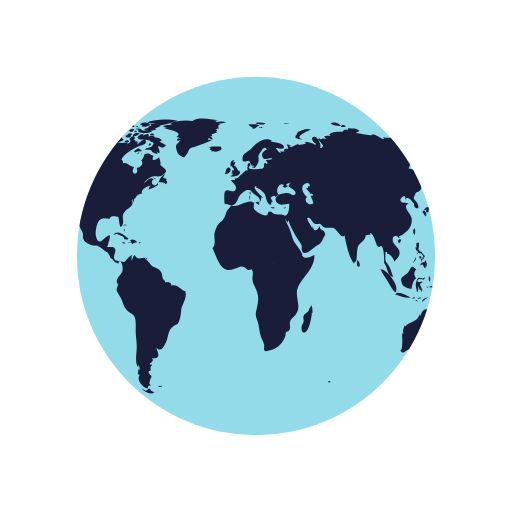
t = 0.00 s
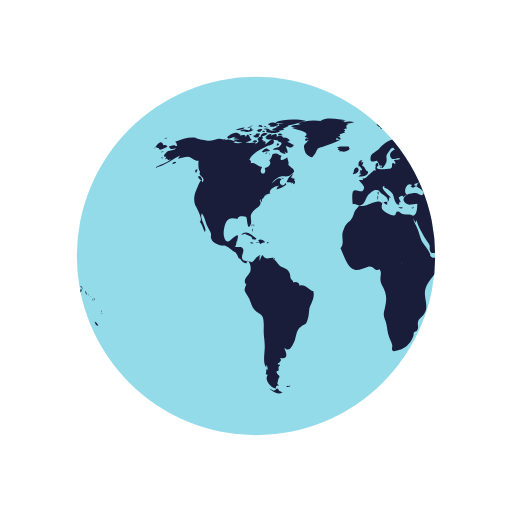
t = 0.50 s
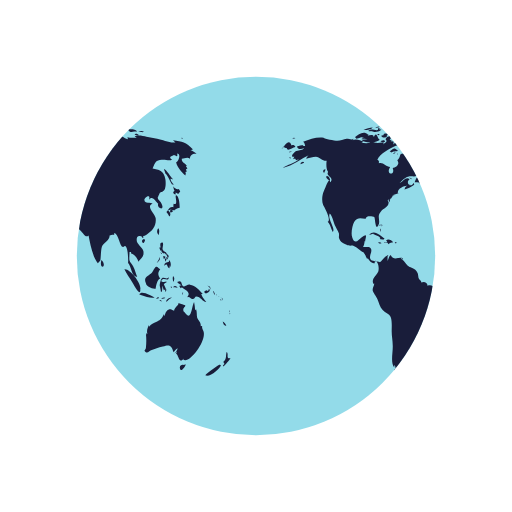
t = 1.00 s
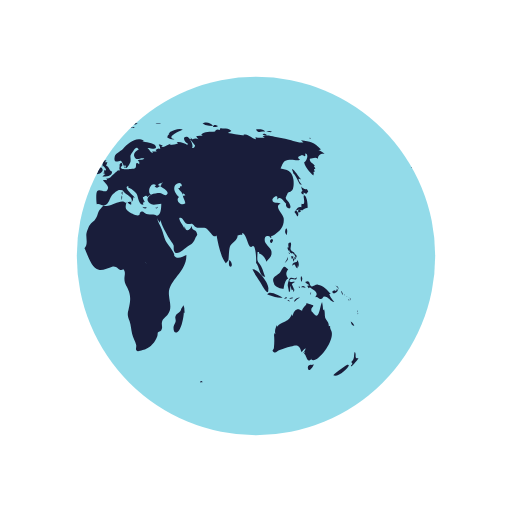
t = 1.50 s

The animated SVG that drew these frames (rendered in a browser with its animation timeline set to each time). Animation: 2 SMIL elements (animateTransform=2); one cycle of 2.00 s, repeats indefinitely.

<svg xmlns="http://www.w3.org/2000/svg" xmlns:xlink="http://www.w3.org/1999/xlink" style="margin: auto;  display: block;" width="264px" height="264px" viewBox="0 0 100 100" preserveAspectRatio="xMidYMid">
<defs> <clipPath id="ldio-uxierx86dwk-cp"> <circle cx="50" cy="50" r="35"></circle> </clipPath> </defs>
<circle cx="50" cy="50" r="35" fill="#93dbe9"></circle>
<g clip-path="url(#ldio-uxierx86dwk-cp)">
  <path transform="scale(2) translate(-25 -25)" fill="#191d3a" d="M64.4,74.4c0.3,0.3,0.2,0.3-0.3,0.3C64.1,74.3,64.2,74.5,64.4,74.4z M31.4,75.4c-0.2,0.1-0.3-0.2-0.5,0.1c0.3,0.2,0.6,0.1,0.8-0.1C31.6,75.2,31.6,75.4,31.4,75.4z M84.9,36.9c-0.3,0.2-0.8-0.1-1.1-0.5 c0.1,0.2,0.1,0.6,0.3,0.9c-0.5,0.2-0.2,0.6,0.2,0.7c0-0.1,0-0.3,0-0.4c0.2,0.1,0.4,0.2,0.5,0.3c0.2-0.2,0.2-0.3,0.4-0.5 C85.1,37.2,85,37,84.9,36.9z M85.1,40.6c0-0.6-0.1-2.1-0.6-2.4c-0.6-0.4,0.5,2.1-0.6,1.6c0,0.2-0.1,0.5,0,0.7 c-0.8-0.3-0.9,0.5-1.4,0.9c0.3,0.3,0.4,0.6,0.6,0.9c0.3-0.4,0.2-0.9-0.3-1.2c0.2,0,0.4-0.2,0.6-0.2c0.2,0,0.6,0.2,0.6,0.2 C84.2,41,84.5,40.7,85.1,40.6z M83.7,41c-0.4-0.1-0.7,0.2-0.3,0.6c0.2-0.4,0-0.1,0.3-0.2C83.8,41.2,83.6,41.1,83.7,41z M93.5,62.8 c0.1,0.5,0.3,0.9,0.7,0.8C94.1,63.3,93.8,63,93.5,62.8z M93,71.2c-0.1-0.1-2.5,1.6-2.9,2.1c0.8,0.5,2.9-1.2,3.1-2.1 C93,71.5,92.9,71.2,93,71.2z M95,69.9c-0.4,0.2-0.6,0-0.5-0.4c0,0.1-0.1,0.2-0.1,0.3c0.1-0.5,0.1-0.8-0.1-1.1 c-0.3,0.7,0.1,1.4-0.7,2c0.3,0.3,0.3,0.4-0.1,0.7c0.1,0,0.1,0.1,0.1,0.2C93.9,71.3,95,70.2,95,69.9z M82,50.6 c0.2-0.2,0.3-0.2,0.3-0.5c-0.1,0-0.3-0.1-0.4-0.1C81.9,50.2,81.9,50.4,82,50.6z M82.4,50.6c-0.3-0.4-0.2,0.1-0.1,0.5 c0.2-0.3,0.3-0.5,0.2-0.9C82.5,50.4,82.4,50.5,82.4,50.6z M82.8,49.7c-0.1,0-0.2,0-0.3,0c0,0.1,0.2,0.4,0.2,0.5c-0.1,0-0.1,0-0.2,0 c0.1,0.2,0.1,0.3,0.2,0.5c0.1-0.2,0.1-0.2,0-0.5c0.1,0,0.2,0.1,0.2,0.1C83,50.1,82.9,49.9,82.8,49.7z M81,51 c0.2-0.3,0.3-0.4,0.2-0.8c-0.1,0.5-0.4,0.8-0.6,1.2C80.8,51.3,80.9,51.1,81,51z M81.2,48.6c0.1,0.2,0.1,0.5,0.3,0.3 c0,0.4,0.3,0.6,0.6,0.6c0,0,0-0.1,0.1-0.1c0.1,0.2,0.2,0.3,0.4,0.4c0-0.7-0.6-0.5-0.8-1c-0.2-0.4,0.2-0.9,0-1.4 c-0.5-0.1-0.6,0.3-0.4,1c0,0-0.1-0.1-0.1-0.1C81.1,48.3,81.1,48.4,81.2,48.6z M83.3,52.2c0.1-0.5,0.1-1.1-0.3-1.4c0,0.1,0,0.2,0,0.3 c-0.4,0.2-0.9,0.1-0.9,0.8c0.7-0.7,0.4,0.2,1,0.5c0-0.2,0.1-0.5,0.1-0.7C83.2,52,83.3,52.1,83.3,52.2z M81.5,49.6 c0.1-0.1,0.3-0.1-0.2-0.3C81.4,49.4,81.5,49.5,81.5,49.6z M91.8,57.4c0.1,0.1,0,0.2,0.2,0.1c-0.1-0.2-0.2-0.5-0.3-0.7 C91.6,57,91.7,57.1,91.8,57.4z M90.2,57.3c0.4-0.1,1.1-0.5,0.6-0.9c-0.1,0.4-0.2,0.6-0.4,0.3c-0.1,0-0.5,0.2-0.5,0.3 C89.9,57.2,90,57.2,90.2,57.3z M90.9,56.1c0.1,0.2,0.2,0.3,0.2,0.5c0.1-0.5-0.2-0.8-0.6-0.8C90.7,55.9,90.8,56,90.9,56.1z M90.3,59 c-0.2-0.4-0.7-0.7-1-1.6c0.1,0,0.2,0,0.3,0c-0.7-0.7-1.4-1.7-2.5-1.8c-0.5-0.1-1,0.5-1.3,0.3c-0.5-0.2-0.1-1.4-1.2-0.8 c0.3,0.4,0.6,0.5,0.9,0.6c-0.2,0-0.3,0.1-0.5,0.1c0.1,0.2,0.2,0.4,0.3,0.5c0.1,0,0.2-0.2,0.2-0.2c0.6,0.5,2,1,1,2 c0.6-0.3,0.7,0.4,1.2,0.3c0.4-0.1,0.4-0.5,0.6-0.5C89.2,57.9,89.5,58.9,90.3,59z M93.2,58.5c-0.1,0.1-0.2-0.2-0.2,0.1 C93.3,58.8,93.2,58.6,93.2,58.5z M92.4,57.7c0,0-0.1-0.2-0.2-0.3C92.2,57.6,92.3,57.6,92.4,57.7z M92.9,58c0.1,0.1,0.1,0.1,0.2,0.2 c-0.2-0.2-0.3-0.3-0.5-0.4C92.7,57.8,92.8,57.9,92.9,58z M93.5,59.1C93.6,58.9,93.6,58.8,93.5,59.1z M93.5,58.7c0-0.2,0-0.4-0.2-0.6 C93.3,58.3,93.4,58.5,93.5,58.7z M81,45.9c0.1-0.5,0.2-1-0.1-1.3C80.6,45,80.6,45.5,81,45.9z M94.8,61c0,0,0.1-0.2,0-0.4 C94.7,60.8,94.8,61.1,94.8,61z M94.8,61.2c0.1,0.1,0,0.3,0.2,0.1C94.9,61.1,94.8,61.2,94.8,61.2z M29.5,76.3 c-0.4-0.8-0.5-0.2-0.7-0.2c0.2,0-0.3,0.2-0.3,0.2c-0.2,0-0.6-0.3-0.9-0.4c0.9,0.9,1.9,1.2,2.6,0.7C30,76.6,29.8,76.4,29.5,76.3z M89.6,64.4c0-0.2-0.2-0.3-0.1-0.7c-0.2,0-0.1-0.1-0.3,0c0.1-0.8-0.5-1.1-0.7-1.7c-0.1-0.5,0-1-0.2-1.6c-0.1,0.1-0.1,0.1-0.2,0.2 c0-0.5-0.1-1.1-0.2-1.6c-0.5,0.9-0.5,3.8-1.7,2.2c-0.3-0.5-0.4-0.2-0.4-0.8c0-0.3,0.4-0.5,0.4-0.7c0-0.1-1.1-0.4-1.4-0.5 c0.3,0.3-0.7,0.7-0.8,1.5c-0.5-0.2-0.7-0.4-1.1-0.2c-0.4,0.1-0.7,0.9-0.7,1.1c0,0-0.1,0.1-0.1,0.1c0-0.1,0-0.2-0.1-0.3 c-0.4,0.8-0.6,1.1-1.3,1.4c-0.6,0.3-1.1,0.4-1.6,1c0-0.1,0-0.2,0-0.3c-0.3,0.6-0.5,1.1-0.3,1.8c-0.1-0.1-0.1-0.2-0.2-0.3 c0,0.1,0,0.3,0,0.4c0-0.1-0.1-0.1-0.1-0.2c0.1,1,0.1,1.7,0,2.7c0,0.4-0.6,0.5,0,0.9c0.4,0.2,0.7-0.3,1-0.4c0.8-0.2,1.4-0.5,2.3-0.7 c1.4-0.5,1.7-0.2,2.1,1.1c0.2-0.3,0.5-0.6,0.8-0.8c-0.1,0.4-0.3,0.7-0.6,1c0.2-0.1,0.3-0.2,0.5-0.4c-0.1,0.2-0.1,0.3-0.2,0.5 c0.5,0.2,0.5,2.1,1.5,0.9c0,0.1-0.1,0.1-0.1,0.2C86.9,71.3,90.8,66.1,89.6,64.4z M85.9,71.3c-0.4-0.2-1,0.2-0.7,0.8 c0.2,0.6,0.9-0.4,1.1-0.9C86.2,71.2,86.1,71.2,85.9,71.3z M24.6,44.3c0-0.2,0.2-0.3-0.1-0.5C24.5,44,24.6,44.2,24.6,44.3z M24.2,44.9c0.1,0.1,0.1,0.2,0.1,0.4c0.1-0.2,0.1-0.3,0-0.6C24.1,44.6,24.3,44.8,24.2,44.9z M24.4,43.9c-0.2,0-0.3-0.1-0.3,0.2 C24.3,44.1,24.4,43.9,24.4,43.9z M36.2,56.9c-1-0.3-1.6-1.5-2.7-1.1c0-0.7-0.8-0.9-1.2-0.6c0-0.4-0.4-0.5-0.5-0.8 c-0.1-0.1-0.1-0.7-0.2-1c-0.3-0.7-0.6-0.8-1.2-1.1c-0.6-0.3-0.6-0.2-1.1-0.8c-0.3-0.4-0.6-0.7-1-1c0.1,0,0.2-0.1,0.3-0.1 c-0.9-0.2-1.7,0.6-2.3-0.6c-0.4,0.3-0.4,0.8-0.6,1.2c0-0.3,0-0.7,0-0.9c0.4-0.6-0.1-0.2-0.5,0.1c-0.3,0.2-0.7,0.9-1,1 c0,0-1.6-0.3-1.6-0.3c-0.8-0.7,0.1-1.4-0.1-2.2c-0.2-0.8-1.1-0.3-1.6-0.5c0.2-0.3,0.3-0.7,0.3-1.1c0.1,0,0.1,0,0.1,0.1 c0.2-1.2,0.5-1.7-0.7-0.8c-0.6,0.5-1.3,1.5-1.8,0c-0.3-0.8,0-2.4,0.4-3.1c0.7-1.1,1.6-0.5,2.3-0.6c-0.1-0.7,1.4-0.4,1.6-0.3 c0.2,0.3,0.2,2.8,0.8,1.6c0.5-1-0.4-1.7,0.5-2.7c0.6-0.7,2-1.1,1.3-2.2c0.1,0,0.1,0,0.2,0.1c0-0.2,0-0.3,0.1-0.4 c0,0.4,0,0.4-0.1,0.8c0.3-0.4,0.3-0.4,0.3-0.9c0.1,0.1,0.1,0.1,0.1,0.2c0.2-0.3,0.4-0.5,0.4-0.7c0,0,0.4-0.1,0.6-0.1 c-0.1,0-0.3,0-0.5,0c0.4-0.2,0.8-0.2,1.1-0.4c-0.1,0,0,0-0.2,0c-0.1-0.9,1.4-1.5,1.9-1.4c-0.5,0.2-0.4,0.3-0.6,0.7 c0.5-0.1,1.4-0.5,1.9-0.9c0-0.1-0.1-0.3-0.1-0.4c-0.6,1.2-1.7-0.1-0.8-0.7c-0.7-0.6-1.3,0.5-2,0.8c0.5-0.5,1.1-1.2,1.7-1.3 c0.8-0.2,1.5,0.2,2.2-0.4c1.2-0.9,0.1-1.1-0.6-1.9c0.2-0.5-0.1-0.9-0.2-1.5c-0.5,0.5-1.8,1-1.1-0.3c-0.5,0-0.6-0.4-1.2-0.4 c-1,0-0.4,0.7-1.2,1.3c0.6,0.8-0.3,1.4-0.9,1.5c0.6,1.6-1.5,1.4-0.5-0.2c-0.8,0-1.4-1-2.2-0.7c0-0.6,0.1-0.4-0.3-0.7 c0.5-1.3,2.5-2.2,3.5-2.7c0.3-0.1,1.4-0.2,1.3-0.9c-0.2-1-1.3,0.4-1.7,0.6c0.1-0.2,0-0.2,0.1-0.5c-0.2,0-0.2-0.2-0.6,0 c0.1-0.1,0.1-0.2,0.2-0.3c-0.1,0-0.2,0-0.4-0.1c0.7-0.6-0.4-1-0.8-0.1c0.5,0.5-0.1,0.7-0.5,1c0.1-0.1,0.1-0.2,0.2-0.3 c-0.5-0.2-1,0.1-1.6,0c-0.4-0.1-0.7-0.4-1.2-0.1c0,0,0.1,0.1,0.1,0.1c-0.4,0.1-1.1,0.1-1.7,0c0.1-0.1,0.3-0.1,0.4-0.2 c-0.6-0.3-1.5-0.7-2.1-0.3c0.1-0.1,0.1-0.2,0.2-0.3c-0.4,0.3-0.9,0-1.4,0c-0.6,0.1-1.2,0.4-1.8,0.4c-0.6,0-2.5-0.4-2.7-0.6 c-1.3-0.2-2.7,0.3-4,0.8c0.3,0.2,0.3,0.4,0.4,0.8c-0.2,0-0.3,0-0.5,0c0.1-0.1,0.1-0.1,0.2-0.2c-0.4,0-0.9,0.2-1.3,0.3 c0.2,0.7,0.9,0.5,1.4,0.3c-0.3,0.5-0.9,0.4-1.5,0.6c-0.5,0.2-1.4,1.3-0.4,1.1c-0.1,0.1-0.1,0.3-0.3,0.5c0.2-0.1,0.3-0.1,0.5-0.1 c0,0.1,0,0.1-0.1,0.2c0.1,0,0.1-0.1,0.2-0.1c0,0.1,0,0.1,0,0.2c0.2-0.1,0.4-0.1,0.6-0.2c-1,0.9-2.2,1-3.2,1.7 c2.1-0.4,3.5-1.8,5.4-2.6c-0.3,0.1-0.7,0.4-0.8,0.8c0.8-0.2,1.2-0.4,1.9-0.4c0.8,0.1,1.3,0.9,2.1,0.8c-0.1,0.6-0.1,1.8,0.3,2.2 c-0.6,0.8,1.3,1,0.4,2c-0.2-1.2-0.9,1-1.2,1.6c-0.4,0.8-0.5,2-0.2,2.8c0.2,0.4,1.7,3,0.9,3.3c0.6,0.7,0.6,1.2,1,2 c0.6-0.7-1.1-2.5-0.6-3.6c0.4,0.2,0.8,1.8,1,2.3c0.2,0.4,0.6,1.1,0.8,1.6c0.1,0.7-0.2,0.6,0.2,1.3c0.2,0.4,0.9,0.7,1.3,0.9 c0.5,0.3,1,0.1,1.3,0.2c0.8,0.3,1.4,1.1,2.1,1.3c0,0-0.1,0-0.1,0c0.4,0.5,0.5,0.9,0.7,1.3c0.1-0.1,0.1-0.1,0.1-0.2 c0.4,0.6,0.9,1.2,1.4,1c-0.1-0.8,0.3-0.4,0.5-0.1c0.3,0.5,0.3,1.3,0.2,1.7c-0.2,0.7-1.6,1.6-0.9,2.5c0-0.1,0.1-0.1,0.1-0.2 c0,0.6-0.4,0.8-0.3,1.5c0.1,0.3,0.7,1.2,0.9,1.6c0.3,0.7,0.5,1.6,1,2.1c0.5,0.6,1.3,0.7,1.6,1.4c0.3,0.7,0.2,2,0.2,2.8 c0,1,0.2,1.8,0.2,2.7c0.1,1.2-0.5,3.5,0.3,4.4c0-0.2,0-0.3,0-0.5c0.3,0.3,0.2,0.4,0.3,0.9c-0.1,0-0.2-0.1-0.3-0.1c0,0.5,0,0.6-0.1,1 c0.1,0,0.3,0.1,0.4,0.1c-0.8,1.1,0.7,2.6,1.6,2.7c-0.1-0.5,0.1-0.6,0.6-0.6c-0.6-0.4-0.2-0.6-0.2-1c0-0.2,0.3-0.7,0.3-0.7 c0-0.2-0.3-0.5-0.3-0.4c0-0.1-0.3-0.3-0.3-0.6c0-0.2,0.4-0.2,0.4-0.2c0.1-0.5-0.2-0.7,0.3-1c0-0.1-0.1-0.1-0.1-0.2 c-0.8,0,0-0.5,0-0.4c0.1-0.3,0.5-0.3,0.1-0.9c1.8,0.4,1.2-1.1,0.8-2c1,0.9,1.4,0,1.9-1c0.6-1.3,0.3-2.4,1.5-3.2 c0.7-0.5,0.7-0.1,1.1-1c0.3-0.8,0.3-1.4,0.4-2.2C35.4,59.7,36.6,58.3,36.2,56.9z M24.2,26.2c-0.2,0-0.3-0.1-0.5,0 C23.9,26.6,23.9,26.3,24.2,26.2z M22.4,25.3c-0.2,0.1-0.4,0.2-0.5,0.3c0.4,0.1,0.8,0,1.2,0c-0.2,0-0.4,0.2-0.6,0.2 c0.5,0,1.7,0,2-0.5c-0.2,0-0.3,0-0.4,0c0-0.1,0-0.2,0.1-0.3c-0.4,0.1-0.3-0.1-0.4,0.4C23.3,25.5,22.8,25.2,22.4,25.3z M24.2,27.3 c-0.5-0.1-0.6-1.9-1.2-0.5c0-0.6-0.7-0.4-1.2-0.3c0.1-0.1,0.1-0.1,0.2-0.2c-0.5-0.1-1.1,0.2-1.5,0.5c0.2,0,0.4,0.1,0.7,0.1 c-0.2,0-0.4,0.1-0.6,0.1c0.3,0.2,0.8,0.1,1.2,0.2c-0.4,0-0.8,0.1-1.2,0.1C21.2,28.1,23.6,27.9,24.2,27.3z M24,24.9 c0-0.3-0.3-0.1-0.7,0C23.6,25,23.8,24.9,24,24.9z M21.6,25.4c0.4-0.1,0.9-0.1,1.2-0.5c-0.6,0-1.2,0.2-1.8,0.5 C21.2,25.4,21.4,25.4,21.6,25.4z M32.4,34.8c-0.1,0-0.2,0.2-0.3,0c0,0,0.1-0.1,0.1-0.1c-0.1,0-0.3,0-0.4,0c0.2-0.2,0.3-0.5,0.5-0.7 c-0.6,0.1-1.2,1.1-1.3,1.6c0.3,0,0.7,0,1,0.1c-0.1,0.1-0.1,0.1-0.2,0.2c0.1-0.1,0.4-0.2,0.5-0.3c0,0.1,0,0.2-0.1,0.4 c0.4,0,0.5-0.3,0.4-0.7c-0.1,0-0.1,0-0.2,0.1c0-0.1,0.1-0.2,0.1-0.3C32.6,34.9,32.5,34.9,32.4,34.8z M14,35c0.7,0.6,0.5-0.1,0.2-0.5 C13.7,34.1,13.5,34.6,14,35z M19.6,27.1c0.8-0.1,1.5-0.7,2.3-0.8c-0.9-0.9-1.9,0-2.6,0.5C19.5,26.8,19.5,27,19.6,27.1z M27.7,29.4 c-0.8-0.6-0.7-0.5-1.6,0.2c0.1,0,0.4,0.2,0.3,0.2C27,29.4,27.6,29.7,27.7,29.4z M13.3,33.1c-0.2,0.2-0.3,0.4,0,0.7 c0.1-0.2,0.2-0.5,0.3-0.7C13.4,33.1,13.4,33.1,13.3,33.1z M27.5,30.1c0.1,0,0.1,0.3,0.2-0.1C27.6,30,27.6,30.1,27.5,30.1z M29.8,36 c-0.1,0,0-0.3-0.2-0.1c0.3,0.2,0.2,0.2,0.6,0.1C30.1,36.1,29.9,36.1,29.8,36z M26.7,30c0.2,0,0.3,0.1,0.6-0.2 C27,29.8,26.9,29.9,26.7,30z M30.5,35c-0.2-0.2-0.3-0.3-0.6-0.3C30.1,34.9,30.3,34.9,30.5,35z M27,25.3c0,0.2,0.1,0.2,0,0.5 c0.7,0.2,2.2,0.4,2.7-0.2c-0.7-0.3-1.4,0.1-2.1-0.2c0,0,0.1-0.1,0.1-0.1c-0.4-0.2-0.8-0.3-1.3-0.1C26.7,25.3,26.8,25.3,27,25.3z M26.8,24.9c0.2,0,0.3,0,0.5,0C27.2,24.8,26.9,24.9,26.8,24.9z M27.5,24.4c0.1,0,0.2,0,0.4,0c-0.1,0.1-0.2,0.1-0.3,0.2 c0.6,0.4,1.2,0,1.8-0.2c-0.5-0.6-1.3-0.6-2-0.2C27.3,24.4,27.4,24.2,27.5,24.4z M26.3,25.8c0.2,0,0.3,0.1,0.5-0.1 C26.6,25.6,26.1,25.4,26.3,25.8z M27,24.8c-0.1-0.2-0.1-0.3-0.5,0C26.8,24.9,26.8,24.7,27,24.8z M29.7,26.4c0.1,0,0.3,0,0.5,0 c-0.2-0.3-0.6-0.4-0.9-0.2C29.4,26.5,29.4,26.4,29.7,26.4z M26.9,26c-0.5-0.1-0.9,0.1-1,0.7c0.5-0.1,1-0.3,1.4-0.6 C27.1,26.1,27,26,26.9,26z M31.5,27.3c-0.4-0.3-0.7-0.5-1.2-0.4c-0.2-0.6-0.9-0.4-1.3-0.2c0.3-0.8-0.6-0.5-1-0.2 c0-0.1,0-0.1-0.1-0.2c0.1-0.1,0.2-0.1,0.3-0.2c-0.6,0-1.1,0.2-1.4,0.8c0.1,0,0.2,0,0.3,0C27.1,27,27,27,26.9,27.1 c0.6,0.3,2.7,0.1,2.5,0.6c0.8,0.1,0.7,0.4,0.2,0.9c-0.3,0.3-0.9,0.1-1.3,0.6c0.5,0.2,0.9-0.2,1.4,0.3c0,0-0.1,0.1-0.1,0.1 c0.4,0.3,0.8,0.5,1.2,0.5c-0.1-0.2-0.2-0.5-0.4-0.7c1.4,1.5,0.5-0.9,0.4-0.7c0.3-0.6,0.9,0.8,1.6-0.4c-0.5-0.1-0.8-0.5-1.3-0.6 c0.2-0.1,0.3-0.1,0.5-0.2C31.6,27.5,31.5,27.4,31.5,27.3z M25.7,24.7c0.2,0.1,0.4,0.1,0.6,0.1c-0.1-0.4-0.5-0.5-0.9-0.3 c0.1,0,0.1,0,0.2,0.1c-0.1,0-0.2,0.1-0.3,0.1C25.4,24.7,25.5,24.7,25.7,24.7z M29,24c0.5,0.1,0.9,0.1,1.4,0.1 c-0.3,0.1-0.7,0.1-1,0.1c0.1,0.2,0,0.1,0.2,0.3c-0.2,0.1-0.5,0.2-0.8,0.3c0.2,0.1,0.3,0.2,0.4,0.3c-0.4-0.2-0.8,0-1.1,0.3 c0.7,0.1,1.9,0.3,2.5-0.2c-0.1,0-0.2,0-0.4,0c0.4-0.3,1-0.4,1.2-0.7c-0.1,0-0.2,0-0.3,0c0.9,0,1.8-0.4,2.7-0.6c-0.1,0-0.3,0-0.4,0 c0.4-0.1,0.9-0.1,1.3-0.3c-1.6-0.4-4.4-0.4-5.9,0.3C28.9,23.8,28.9,23.9,29,24z M29.5,28.2c-0.2-0.3-0.3-0.3-0.5,0.2 C29.3,28.4,29.4,28.3,29.5,28.2z M24.4,24.6c-0.2,0-0.4-0.1-0.6,0.1C24,24.7,24.2,24.6,24.4,24.6z M25,27.4c-0.2,0-0.4,0-0.7,0.2 c0.3,0.2,0.6,0.2,0.9,0.1C25.2,27.4,25.1,27.5,25,27.4z M24.4,26.5c0.4,0.5,0.9,0.5,1.3,0c-0.1,0-0.2-0.1-0.2-0.1 c0.2-0.1,0.2-0.1,0.3-0.3c-0.4,0-0.9-0.1-0.9,0.3C24.7,26.4,24.6,26.5,24.4,26.5z M25.3,25.7c0.4,0.2,0.9-0.1,0.9-0.5 c-0.4,0-0.8,0-1.1,0.4C25.5,25.4,25.3,25.7,25.3,25.7z M78.1,46.7c-0.7,0.3-0.2,0.9,0,0.7C78.4,47,78.4,46.8,78.1,46.7z M24.7,46.8 c0.2,0,0.3,0,0.4-0.2c-0.8-0.5-2-1.9-3-0.7c0.3-0.1,0.6-0.2,0.9-0.3c0,0-0.1,0.1-0.1,0.1c0.6,0.3,1,0.3,1.4,0.8 c-0.1,0.1-0.1,0.2-0.2,0.2C24.3,46.7,24.5,46.8,24.7,46.8z M55.7,40.5c-0.1,0.1-0.2,0.1-0.4,0.1c0.4,0.2,0.3,0.1,0.6-0.2 C55.9,40.4,55.8,40.4,55.7,40.5z M49.5,32.8c0.1-0.4,0.2-0.6-0.3-0.4C49.2,32.7,49.3,32.7,49.5,32.8z M48.9,38.1 c0-0.3,0.1-0.4,0-0.7C48.6,37.7,48.8,37.8,48.9,38.1z M45.1,32.6c0.1-0.1,0.1-0.3,0.2-0.1c0,0.1,0.4,0.4,0.4,0.6 c0,0.4-0.6-0.1-0.3,0.6c-0.1,0-0.2,0.1-0.3,0.1c0.1,0,0.3,0.2,0.5,0.2c-0.2,0.1-0.4,0.3-0.6,0.5c0.7,0,1.9,0,1.9-1 c-0.6-0.2-0.6-1-1.2-1.2c0.2-0.2,0.2-0.5,0.3-0.6c-0.2,0-0.3,0-0.5,0c0.1-0.1,0.2-0.3,0.3-0.4C45,31.2,44.9,32,45.1,32.6z M53.3,40.5c-0.2,0-0.2,0.1-0.4-0.1c0,0.1,0,0.1,0,0.2c0.3,0.1,0.5,0.2,0.8,0C53.5,40.5,53.5,40.5,53.3,40.5z M41.5,27.3 c-0.3,0-0.6,0-0.9,0c0-0.1,0.2-0.4,0.2-0.4c0.3,0.3,0.4,0.3,0.8,0.3c-0.2-0.3-0.2-0.4-0.6-0.6c0.1,0,0.3,0,0.5,0 c-0.1-0.1,0-0.2-0.2-0.4c0.3,0,0.5-0.1,0.7-0.2C42,26,42,26,41.9,26c0.2,0,0.3,0,0.5,0c-0.1-0.1-0.2-0.2-0.2-0.3 c0.3-0.2,0.3-0.2-0.1-0.5c0.2,0,0.5-0.1,0.7-0.1c-0.3-0.4-0.2-0.7,0.3-0.9c-0.2,0-0.3,0-0.5,0c0.5,0,1-0.2,1.6-0.3 c-0.6-0.3-1.5-0.1-2.1,0c0.1-0.1,0.2-0.1,0.2-0.2c-0.6-0.1-1.3-0.1-1.9-0.1c0.7,0,1.5,0.1,2.2-0.1c-1.4-0.2-3.8-0.7-5,0.1 c0.1,0,0.3,0.1,0.4,0.1c-1.6-0.3-3.3-0.2-4.8,0.4c0.2,0,0.3,0.1,0.5,0.1c-0.6,0.3-1.4,0.1-1.9,0.5c0.4,0.1,0.8,0.2,1.2,0.2 c-0.3,0-0.7,0-1,0.1c0.2,0.2,4.1,0.7,2.5,1.7c0.3,0.1,0.5,0.2,0.8,0.4c-0.9-0.5-1,0.9,0,0.2c-0.6,1-1.2,0.7-0.8,2.1 c0.2,0.7,0.5,0.9,0.9,1.1c0.7,0.4,0.6,0.2,1.1-0.4c0.1-0.1,0.4-0.9,0.6-1.1c0.4-0.3,0.8-0.2,1.1-0.4C39.3,28.2,40.4,27.9,41.5,27.3z M25.3,47.4c0.3,0.1,0.4-0.1,0.6,0.3c0.2-0.4,0.6-0.3,0.9-0.4c-0.3-0.4-0.9-0.7-1.4-0.4c0.2,0.2,0.1,0.2,0.3,0.4 c-0.2,0-0.3,0.1-0.6,0C25,47.6,25.1,47.4,25.3,47.4z M80.8,58.3c0.1,0,0.2-0.1,0.3-0.1C81,58,80.7,58,80.5,58.4 C80.6,58.4,80.7,58.3,80.8,58.3z M82.5,56.6c-0.2-0.4-0.3-0.7-0.5-1.1c0.2-0.1,0.3-0.3,0.5-0.3c0-0.1,0-0.1,0-0.2 c-0.4,0.2-1.4,0.1-0.8-0.4c0.5-0.4,1.2,0.5,1.3-0.5c-0.4,0.6-0.9,0-1.3,0.2c-0.3,0.2-0.5,1.1-0.5,1.5c0,0,0.3,1.2,0.2,1.2 c0.4,0.2,0.2-0.9,0.4-1.2c0,0.4,0.1,0.6,0.2,0.9c0.1-0.1,0.2-0.1,0.3-0.2c-0.1,0.3,0,0.3,0,0.5C82.5,56.9,82.4,56.8,82.5,56.6z M78.5,55.3c0.1,0.8,1.5,1.1,1.9,1.1c0.1-0.7,0.3-1.8,0.9-2c-0.6-0.8-0.4-1.3,0-1.8c-0.4-0.2-0.5-0.6-0.8-0.5 c-0.3,0.1-0.6,0.9-0.8,1.1C79.1,53.9,77.9,54,78.5,55.3z M85.8,57.1c-0.1,0.1-0.2,0-0.2,0.5C85.8,57.4,85.7,57.2,85.8,57.1z M83.6,56c-0.1,0-0.2,0-0.3,0C83.6,56.5,83.5,56.1,83.6,56z M81.6,58.9c-0.1-0.2-0.1-0.4-0.5-0.3C81.3,58.8,81.4,58.8,81.6,58.9z M82.3,58.2c-0.1-0.2-0.5-0.1-0.8,0.1C81.7,58.4,82,58.3,82.3,58.2z M78.7,58c0.5,0.1,1,0.2,1.5,0.1c-0.6-0.3-2.6-1.5-3-0.6 C77.7,57.7,78.2,57.8,78.7,58z M77.4,56.5c0.3-1-2-4.1-3.1-3.9c0.4,0.9,1,1.6,1.5,2.5C76,55.4,77.5,58.3,77.4,56.5z M84.2,56.1 c0.2,0.1,0.3,0,0.5,0.2c-0.2-0.5-0.6-0.6-0.9-0.2C84,56.1,84.1,56.1,84.2,56.1z M83.9,55.1c0.1-0.4,0.3-0.8-0.1-1.2 C83.7,54.3,83.7,54.7,83.9,55.1z M82.7,58.8c0.2-0.3,0.6-0.5,0.9-0.7c-0.5,0-1,0.2-1.2,0.8C82.5,58.9,82.6,58.9,82.7,58.8z M44.1,33.6c-0.1,0.1-0.1,0.3-0.2,0.4c0.4,0.1,1.4-0.5,1.1-1C44.7,32.3,44,33,44.1,33.6z M41.8,29.6c0.5,0.1,1.1-0.1,1.5-0.5 c0-0.1-0.2-0.4-0.2-0.5c-0.6,0.1-1.9-0.2-2.3,0.3c0.2,0,0.3,0.1,0.5,0.1c-0.1,0-0.2,0.1-0.4,0.2c0.2,0.1,0.3,0.1,0.5,0.2 c-0.1,0.1-0.2,0.1-0.2,0.2C41.4,29.5,41.6,29.5,41.8,29.6z M48.7,38.5C48.8,40.2,49,37.2,48.7,38.5z M50.5,39.4 c-0.2,0-0.4,0.1-0.6,0c0.1,0.3,0.4,0.5,0.7,0.6C50.7,39.5,50.6,39.5,50.5,39.4z M24.1,47.3c-0.1,0.1-0.2-0.1-0.2,0.1 c0.3,0.2,0.3,0.2,0.6,0.1C24.4,47.3,24.3,47.4,24.1,47.3z M70,51c-0.1-0.1-0.1-0.1-0.2-0.2C69.3,52.7,70.9,52.3,70,51z M61,60.2 c0-0.2-0.1-0.4-0.2-0.6c-0.1,0.3-0.3,0.5-0.4,0.7c-0.1,0.8-0.9,0.8-1.1,1.4c-0.2,0.4,0.1,0.7,0,1.1c-0.1,0.4-0.3,0.6-0.4,1 c-0.1,1.2,0.5,1.5,1.1,0.7c0.5-0.7,0.9-2.6,0.9-3.5c0,0.1,0.1,0.2,0.1,0.2C61.1,60.9,61,60.6,61,60.2z M74.3,48.1 c-0.9,0.8-1-2.4-2-2.6c0,0.2,0,0.2,0,0.4c-0.3-0.1-0.5,0-0.9,0.1c0.1,0.9-1.3,1.5-1.5,2.2c-0.2,0.6-0.2,2.1-0.3,2.7 c-0.1,0.1-0.3,0.4-0.5,0.5c-1-1.2-1.5-3.8-1.8-5.4c-0.6,0.6-1.1-0.6-1.6-1c-0.5-0.5-0.4-0.4-1.1-0.5c-0.5-0.1-0.9,0.1-1.3-0.1 c-0.4-0.2-0.5-0.6-0.8-0.7c-0.3-0.1-0.5,0.2-1,0c-0.7-0.3-0.8-1.5-1.5-1.1c0.1,0.9,0.8,1.3,1,2.1c0-0.2,0.1-0.4,0.1-0.5 c0.1,1.3,1,0.8,1.4-0.1c-0.1,0.9,0.5,0.7,0.8,1.1c0.4,0.8,0.2,0.6-0.1,1.2c-0.4,1-0.6,1.2-1.5,1.7c-0.6,0.4-2,1.9-2.6,1.1 c-0.3-0.4-0.1-0.9-0.2-1.3c-0.2-0.5-0.7-1-0.9-1.4c-0.4-0.8-1.8-3-1.6-3.7c0,0.3-0.2,0.5-0.2,0.7c-0.2-0.3-0.4-0.5-0.5-0.9 c0.1,0.8,0.6,1.5,0.9,2.2c0.3,0.7,0.4,1.4,0.7,2.1c0.3,0.7,2,2.5,1.7,3c0.5,0.9,1.8,0.2,2.4-0.1c0.1,3.4-3.7,4.9-3.4,7.8 c0.1,1.4,0.7,2.7-0.3,3.9c-0.7,0.8-1,0.7-1.1,1.7c0,0.5,0.2,0.8-0.1,1.3c-0.1,0.2-0.6,0.3-0.7,0.5c0,0.1,0,0.5-0.1,0.7 c-0.2,0.5-0.5,1.1-0.9,1.5c-0.5,0.6-0.9,0.8-1.4,1c-0.2,0.1-1.4,0.4-1.5,0.4c-0.6-0.2-0.2-0.7-0.3-1.2c-0.2-0.8-0.6-1.4-0.8-2.2 c-0.2-0.9-0.2-1.6-0.5-2.5c-0.3-0.8-0.5-1.3-0.2-2.2c0.3-1.4,0.5-2.2,0.1-3.5c-0.3-1-0.9-1.5-0.9-2.5c0-0.8,0.3-1.3-0.2-1.9 c-0.9,0.6-1.1-0.8-2.2-0.5c-0.7,0.2-1.9,0.8-2.6,0.6c-1.5-0.3-2.2-3.1-2.8-4.2c0.8-0.8,0.2-2.2,0.4-3c0.1-0.4,0.4-1.2,0.6-1.5 c0.4-0.6,0.9-0.7,1.2-1.3c0.5-0.8,0.3-1.3,1-2c0.8-0.9,0.3-0.3,1.4-0.5c0.9-0.1,2.7-1.4,3.4-0.6c0.1,0,0.2-0.1,0.2-0.1 c-0.2,0.8-0.3,1.2,0.3,1.7c0.5,0.4,1.7,1.1,2.2,0.8c0.1,0,0-0.6,0.5-0.7c0.2-0.1,0.7,0.4,0.9,0.5c0.5,0.2,1.7-0.1,1.9,0.3 c0.9,0.2,1-1.5,1-2.3c-0.6,0-1.4,0.3-1.9,0.1c-1.2-0.5-0.9-1.5,0-1.9c0.4-0.2,1.1-0.3,1.6-0.3c0.4,0,1,0.7,1.4,0.3 c0.6-0.6-0.9-1.3-1.3-1.6c0.3-0.4,0.2-0.2,0.2-0.5c0.1-0.1,0.2-0.1,0.4-0.2c-0.4-0.1-1.6,0.5-0.6,0.6c-0.4,0.4-0.8,0.5-1.1,0.1 c0.1-0.1,0.2-0.1,0.3-0.2c-1-0.9-1.9,1.4-1,1.8c-0.2,0.1-0.5,0.3-0.7,0.5c-0.2-0.4-0.3-0.3-0.7-0.2c0.1,0.1,0.1,0.1,0.2,0.2 c-0.3-0.1-0.2,0.1-0.4-0.1c0,0.5,0.2,0.7,0.4,1.1c-0.1,0-0.2-0.1-0.3-0.1c0.1,0.2,0.1,0.2-0.1,0.2c0,0.1,0.1,0.2,0.1,0.4 C52,40,52,38.4,51.7,37.9c-0.3-0.5-1.4-1.3-1.6-1.2c-0.1-0.2,0-0.2,0-0.3c-1.3,0,1.2,2,1.3,2.3c-0.7-0.5-0.1,0.3-0.7,0.8 c0.3-1-0.8-1.3-1.3-1.8c-0.6-0.6-0.2-0.5-0.9-0.6c-0.5-0.1-1.1,0.5-1.3,0.7c-0.8,0.6-0.7,1.7-1.5,2.2c-0.8,0.5-1.1-0.4-1.8-0.1 c-0.1-0.5-0.2-2.3,0.1-2.6c0.4-0.5,1.5,0.4,1.9-0.1c0.7-0.8-0.5-1.5-0.8-2c0.3,0,0.5-0.1,0.8,0c0-0.1-0.1-0.3-0.1-0.4 c0.5,0.3,0.9-0.3,1.2-0.6c0.3-0.3,0.8-0.7,1-0.9c0.1-0.2,0.3,0.2,0.4-0.1c0,0-0.1-0.3-0.1-0.4c0.2-0.4-0.2-0.8,0.5-1 c0,0.1,0.1,0.4,0.1,0.5c-1.1,0.9,1.1,0.8,1.5,0.7c0.6-0.1,0.7,0.1,1.1-0.3c0.2-0.2-0.2-1.4,0.7-0.6c0-0.2,0-0.3,0-0.5 c-0.2-0.1-0.1-0.1-0.3-0.3c0.5-0.2,0.9,0,1.3-0.3c-0.6-0.4-1.5,0.5-1.9-0.3c-0.4-0.7,0.2-1.2,0.8-1.5c-0.5-0.8-0.9,0.1-1.2,0.5 c-0.7,0.9-0.3,0.8-0.4,1.8c0,0.2-0.6,1.4-0.9,1.3c-0.4-0.1-0.7-1.2-1-1.4c-0.3-0.1-1.5,0.8-1.2-0.8c0.1-0.6,1.1-1,1.6-1.5 c1-1.1,2.6-2.5,4.1-1.6c-0.1,0-0.2,0.1-0.3,0.1c0.4,0.2,2.3,0.3,2.6,0.9c0.4,1-1.2,0.3-1.6,0.4c0.5,0.3,0.5,0.9,1.1,1 c-0.1-0.1-0.1-0.2-0.2-0.3c0.2,0,0.6,0,0.9,0c-0.1-0.1-0.1-0.2-0.2-0.3c0.3-0.3,0.6-0.4,0.9-0.2c0-0.3-0.1-0.6-0.3-0.9 c0.4,0,0.6,0.1,0.8,0.3c-0.1,0-0.2,0-0.3,0c0.4,0.6,1.1-0.3,1.9-0.4c-0.1,0.1-0.1,0.1-0.2,0.2c0.5,0,1.2-0.1,1.6-0.3 c-0.1-0.1-0.2-0.1-0.3-0.2c0.6-0.2,1.5,0.2,2.1,0.5c0-0.1,0.1-0.1,0.1-0.2c-0.7-0.3-1.2-1.5-0.2-1.4c0.5,0,1.4,1.7,1,2.2 c0.4,0,0.5-0.1,0.6-0.5c-0.4-0.4-0.6-0.8-1-1.2c0.1-0.1,0.2-0.1,0.3-0.2c-0.1-0.1-0.1-0.2-0.2-0.2c0.2,0.2,0.4,0.4,0.6,0.6 c-0.1-0.1-0.1-0.2-0.2-0.2c0.4-0.2,0.8-0.2,1.2,0c-0.3-0.2-0.3-0.4-0.5-0.6c0.4-0.1,0.9-0.1,1.3-0.1c-0.1-0.1-0.2-0.1-0.3-0.2 c0.6-0.7,1.8-0.5,2.7-0.6c0.1-0.4,0.5-0.5,0.9-0.3C68.1,25,68,25,67.9,25c0.7,0.2,1.8-0.1,2.3,0.6c-0.2,0.1-0.5,0.3-0.7,0.4 c1.1,0.1,2.1,0.5,3.2,0.4c-0.1-0.1-0.1-0.2-0.2-0.2c1.1,0,1.5,0.7,2.5,1c0-0.1-0.1-0.2-0.1-0.4c0.6,0.2,1.2,0.1,1.8,0.1 c-0.1-0.1-0.3-0.2-0.4-0.3c0.5-0.3,1.7-0.1,2.3,0.1c0.7,0.2,1.4,0.2,2.1,0.4c1.1,0.2,2.5,0.9,3.6,0.7c-0.2-0.1-0.3-0.2-0.5-0.4 c1.8,0.3,2.5,0.3,3.9,1.8c-0.2,0-0.2,0.1-0.5,0.1c0.4,0.2,0.9,0.4,1.2,0.8c-0.6-0.2-1.3,0.2-1.3,0.9c-0.5-0.4-1.1,0-1.6,0 c0,0.9,0.6,0.7,1,1.4c-0.1,0-0.1,0-0.2,0c0.1,0.2,0.2,0.3,0.3,0.5c-0.1,0.1-0.2,0.1-0.3,0.2c0.1,0.1,0.1,0.3,0.2,0.4 c-0.1,0-0.2,0.1-0.3,0.1c0.2,0.4,0,0.4,0,0.7c-0.7-0.7-1.6-1.6-1.8-2.6c0.5-0.2,1-1.7,0.2-1.7c0.2,1-0.4,0.2-0.7,0.3 c-0.4,0.2-1.1,0.3-0.3,0.9c-0.6,0.3-1.3-0.1-2,0c-1.2,0.1-1.2,0.4-1.8,1.7c1.2,0.2,2.2,0.4,2.5,2.1c0.1,0.6,0.1,1.6-0.2,2.1 c-0.4,0.5-0.6,0.3-0.9,0.6c0,0-0.4,0.9-0.4,0.9c0.1,0.5,0.3,0.4,0.6,0.9c1.1,1.9-0.9,1.2-0.5,0.3c-0.2-0.2-0.7-0.8-0.7-0.8 c-0.4-0.2-0.5-0.6-1.1,0c0.4-1.3-0.9-0.4-0.9,0c0,0.9,1.3,0.4,1.6,0.8c-1.4,0.4,0.5,2.1,0.6,2.8c0.2,1.5-0.7,2.5-1.6,3.1 c-0.3,0.2-0.4,0.3-0.8,0.4c-0.1,0,0.1,0.4-0.1,0.4c-0.1,0-0.2-0.3-0.2-0.3c-0.1,0-1-0.5-1,0.7c0,0.8,1.1,1.3,1.3,2.1 c0.2,1.1-0.4,1.4-1,2.1c0-0.5-0.9-1.6-1.4-1.6c0-0.1,0-0.2,0-0.3c-0.1,0-0.2,0-0.3,0c0,0.6-0.1,1.2,0,1.7c0.1,0.4,0.5,0.7,0.7,1.1 c0.4,0.8,0.5,1.3,0.8,2.1c-1.2-0.2-1.1-2-1.8-2.8c0,0.1,0,0.2,0,0.2C75.1,51,75,47.7,74.3,48.1z M53.6,51.4 c-0.1-0.1-0.1-0.1-0.2-0.2C53.5,51.3,53.5,51.4,53.6,51.4z M61.2,39.7c-0.1-0.7-0.4-0.9-0.5-1.5c0.3,0.1,0.3,0,0.5,0 c-0.2-0.4-0.5-0.6-0.5-0.1c-0.1-0.7-0.6-0.8-0.9-1.4c0.1,0,0.2,0,0.3,0c0.2-0.4-0.1-0.3,0.4-0.3c0.1-1-1-0.7-1.3-0.2 C58.7,37,59.4,38,60,38.5C59.1,39.1,60.4,40.4,61.2,39.7z M50.4,24.2c0.4,0.2,1,0.2,1.5-0.1c-0.6-0.2-1.4-0.2-2-0.1 C50.1,24.2,50.2,24.2,50.4,24.2z M51,25c0.1,0,0.3-0.1,0.4-0.1c-0.3-0.1-0.5-0.1-0.8-0.1c0.1,0.3,0.1-0.1,0,0.2 C50.8,24.9,50.9,24.9,51,25z M49.1,24.8c0.1,0,0.2,0.1,0.3,0.1c-0.1,0-0.1,0.1-0.2,0.1c0.7,0.5,0.8-0.4,1.5-0.5 c-0.9-0.3-1.4-0.2-2.2-0.2C48.7,24.5,48.9,24.7,49.1,24.8z M27.1,47.3c0.1,0.1,0,0.4,0.4,0.1C27.4,47.3,27.3,47.3,27.1,47.3z M55.6,24.1c0.3,0.1,0.6,0,0.9-0.1c-0.5,0-0.8,0-1.3,0C55.5,24,55.7,24.2,55.6,24.1z M57.7,26.9c0.4,0.2,0.9,0.4,1.4,0.3 c-2-0.4,1.3-1.7,1.6-1.9c-0.7-0.3-1.8,0.1-2.5,0.5c-0.1,0.2,0,0.1-0.3,0.4c0.1,0,0.1,0,0.2,0C57.7,26.4,57.7,26.6,57.7,26.9z M65.1,24.4c0.5,0.1,1,0.2,1.5,0.2c-0.4-0.6-1.5-0.9-2.1-0.4C64.7,24.1,64.8,24.3,65.1,24.4z M75.7,25.8c0.3-0.1,0.7-0.1,1.1-0.1 c-0.3-0.5-1.3-0.5-1.8-0.4C75.2,25.7,75.4,25.8,75.7,25.8z M67.6,24.6c-0.5-0.2-0.9-0.4-1,0.2C67,24.8,67.5,24.8,67.6,24.6z M76.6,26.1c-0.2,0.1-0.2,0-0.3,0.2c0.3,0.1,0.6,0.1,0.8,0.1C77,26.2,76.8,26.1,76.6,26.1z M5,29.1C5,29.1,5,29.1,5,29.1z M7.7,27 c-0.2-0.1-0.3-0.2-0.6,0.1C7.3,27.1,7.5,27,7.7,27z M82.3,33.9c0.6,0.5,0.9,1.6,1.4,2.3c0-0.1,0-0.2,0-0.3c0.1,0.1,0.2,0.2,0.3,0.2 c-0.3-0.4-0.7-0.7-0.7-1.2c0.2,0,0.3,0.1,0.5,0.1c-0.6-0.6-1.2-1.8-1.8-2C82.1,33.3,82.2,33.4,82.3,33.9z M5.5,28.8 c0,0,0.3,0.1,0.5,0.1c0.1,0.8,1.1-0.1,1.7-0.2c-0.2-0.5-0.7-0.4-1-0.2c0.1-0.1,0.2-0.1,0.2-0.2C6.4,27,5.6,28.5,5,29.1 C5.2,28.9,5.7,28.4,5.5,28.8z M77.6,25.8c0.2,0,0.3,0.1,0.5-0.1c-0.3-0.1-0.7-0.1-1.1-0.1C77.2,25.7,77.3,25.7,77.6,25.8z M85.8,27.1c-0.1-0.1-0.2-0.2-0.3-0.2c0,0-0.1,0.1-0.1,0.1C85.6,27.1,85.7,27,85.8,27.1z M28.5,50.6c0,0,0.1,0.3,0.2-0.2 C28.6,50.3,28.5,50.6,28.5,50.6z M7.1,29.7c-0.3-0.1-0.4-0.2-0.7,0C6.6,29.8,6.8,29.7,7.1,29.7z M9.2,31.6c-0.3,0.1-0.5,0.1-0.5,0.5 c0.2-0.1,0.5-0.2,0.7-0.3C9.3,31.5,9.3,31.7,9.2,31.6z M6.4,30.8c0.2,0,0.3,0.3,0.4,0C6.7,30.7,6.5,30.8,6.4,30.8z">
    <animateTransform attributeName="transform" type="translate" repeatCount="indefinite" dur="2s" keyTimes="0;1" values="-100 0;0 0"></animateTransform>
  </path>
  <path transform="scale(2)" fill="#191d3a" d="M64.4,74.4c0.3,0.3,0.2,0.3-0.3,0.3C64.1,74.3,64.2,74.5,64.4,74.4z M31.4,75.4c-0.2,0.1-0.3-0.2-0.5,0.1c0.3,0.2,0.6,0.1,0.8-0.1C31.6,75.2,31.6,75.4,31.4,75.4z M84.9,36.9c-0.3,0.2-0.8-0.1-1.1-0.5 c0.1,0.2,0.1,0.6,0.3,0.9c-0.5,0.2-0.2,0.6,0.2,0.7c0-0.1,0-0.3,0-0.4c0.2,0.1,0.4,0.2,0.5,0.3c0.2-0.2,0.2-0.3,0.4-0.5 C85.1,37.2,85,37,84.9,36.9z M85.1,40.6c0-0.6-0.1-2.1-0.6-2.4c-0.6-0.4,0.5,2.1-0.6,1.6c0,0.2-0.1,0.5,0,0.7 c-0.8-0.3-0.9,0.5-1.4,0.9c0.3,0.3,0.4,0.6,0.6,0.9c0.3-0.4,0.2-0.9-0.3-1.2c0.2,0,0.4-0.2,0.6-0.2c0.2,0,0.6,0.2,0.6,0.2 C84.2,41,84.5,40.7,85.1,40.6z M83.7,41c-0.4-0.1-0.7,0.2-0.3,0.6c0.2-0.4,0-0.1,0.3-0.2C83.8,41.2,83.6,41.1,83.7,41z M93.5,62.8 c0.1,0.5,0.3,0.9,0.7,0.8C94.1,63.3,93.8,63,93.5,62.8z M93,71.2c-0.1-0.1-2.5,1.6-2.9,2.1c0.8,0.5,2.9-1.2,3.1-2.1 C93,71.5,92.9,71.2,93,71.2z M95,69.9c-0.4,0.2-0.6,0-0.5-0.4c0,0.1-0.1,0.2-0.1,0.3c0.1-0.5,0.1-0.8-0.1-1.1 c-0.3,0.7,0.1,1.4-0.7,2c0.3,0.3,0.3,0.4-0.1,0.7c0.1,0,0.1,0.1,0.1,0.2C93.9,71.3,95,70.2,95,69.9z M82,50.6 c0.2-0.2,0.3-0.2,0.3-0.5c-0.1,0-0.3-0.1-0.4-0.1C81.9,50.2,81.9,50.4,82,50.6z M82.4,50.6c-0.3-0.4-0.2,0.1-0.1,0.5 c0.2-0.3,0.3-0.5,0.2-0.9C82.5,50.4,82.4,50.5,82.4,50.6z M82.8,49.7c-0.1,0-0.2,0-0.3,0c0,0.1,0.2,0.4,0.2,0.5c-0.1,0-0.1,0-0.2,0 c0.1,0.2,0.1,0.3,0.2,0.5c0.1-0.2,0.1-0.2,0-0.5c0.1,0,0.2,0.1,0.2,0.1C83,50.1,82.9,49.9,82.8,49.7z M81,51 c0.2-0.3,0.3-0.4,0.2-0.8c-0.1,0.5-0.4,0.8-0.6,1.2C80.8,51.3,80.9,51.1,81,51z M81.2,48.6c0.1,0.2,0.1,0.5,0.3,0.3 c0,0.4,0.3,0.6,0.6,0.6c0,0,0-0.1,0.1-0.1c0.1,0.2,0.2,0.3,0.4,0.4c0-0.7-0.6-0.5-0.8-1c-0.2-0.4,0.2-0.9,0-1.4 c-0.5-0.1-0.6,0.3-0.4,1c0,0-0.1-0.1-0.1-0.1C81.1,48.3,81.1,48.4,81.2,48.6z M83.3,52.2c0.1-0.5,0.1-1.1-0.3-1.4c0,0.1,0,0.2,0,0.3 c-0.4,0.2-0.9,0.1-0.9,0.8c0.7-0.7,0.4,0.2,1,0.5c0-0.2,0.1-0.5,0.1-0.7C83.2,52,83.3,52.1,83.3,52.2z M81.5,49.6 c0.1-0.1,0.3-0.1-0.2-0.3C81.4,49.4,81.5,49.5,81.5,49.6z M91.8,57.4c0.1,0.1,0,0.2,0.2,0.1c-0.1-0.2-0.2-0.5-0.3-0.7 C91.6,57,91.7,57.1,91.8,57.4z M90.2,57.3c0.4-0.1,1.1-0.5,0.6-0.9c-0.1,0.4-0.2,0.6-0.4,0.3c-0.1,0-0.5,0.2-0.5,0.3 C89.9,57.2,90,57.2,90.2,57.3z M90.9,56.1c0.1,0.2,0.2,0.3,0.2,0.5c0.1-0.5-0.2-0.8-0.6-0.8C90.7,55.9,90.8,56,90.9,56.1z M90.3,59 c-0.2-0.4-0.7-0.7-1-1.6c0.1,0,0.2,0,0.3,0c-0.7-0.7-1.4-1.7-2.5-1.8c-0.5-0.1-1,0.5-1.3,0.3c-0.5-0.2-0.1-1.4-1.2-0.8 c0.3,0.4,0.6,0.5,0.9,0.6c-0.2,0-0.3,0.1-0.5,0.1c0.1,0.2,0.2,0.4,0.3,0.5c0.1,0,0.2-0.2,0.2-0.2c0.6,0.5,2,1,1,2 c0.6-0.3,0.7,0.4,1.2,0.3c0.4-0.1,0.4-0.5,0.6-0.5C89.2,57.9,89.5,58.9,90.3,59z M93.2,58.5c-0.1,0.1-0.2-0.2-0.2,0.1 C93.3,58.8,93.2,58.6,93.2,58.5z M92.4,57.7c0,0-0.1-0.2-0.2-0.3C92.2,57.6,92.3,57.6,92.4,57.7z M92.9,58c0.1,0.1,0.1,0.1,0.2,0.2 c-0.2-0.2-0.3-0.3-0.5-0.4C92.7,57.8,92.8,57.9,92.9,58z M93.5,59.1C93.6,58.9,93.6,58.8,93.5,59.1z M93.5,58.7c0-0.2,0-0.4-0.2-0.6 C93.3,58.3,93.4,58.5,93.5,58.7z M81,45.9c0.1-0.5,0.2-1-0.1-1.3C80.6,45,80.6,45.5,81,45.9z M94.8,61c0,0,0.1-0.2,0-0.4 C94.7,60.8,94.8,61.1,94.8,61z M94.8,61.2c0.1,0.1,0,0.3,0.2,0.1C94.9,61.1,94.8,61.2,94.8,61.2z M29.5,76.3 c-0.4-0.8-0.5-0.2-0.7-0.2c0.2,0-0.3,0.2-0.3,0.2c-0.2,0-0.6-0.3-0.9-0.4c0.9,0.9,1.9,1.2,2.6,0.7C30,76.6,29.8,76.4,29.5,76.3z M89.6,64.4c0-0.2-0.2-0.3-0.1-0.7c-0.2,0-0.1-0.1-0.3,0c0.1-0.8-0.5-1.1-0.7-1.7c-0.1-0.5,0-1-0.2-1.6c-0.1,0.1-0.1,0.1-0.2,0.2 c0-0.5-0.1-1.1-0.2-1.6c-0.5,0.9-0.5,3.8-1.7,2.2c-0.3-0.5-0.4-0.2-0.4-0.8c0-0.3,0.4-0.5,0.4-0.7c0-0.1-1.1-0.4-1.4-0.5 c0.3,0.3-0.7,0.7-0.8,1.5c-0.5-0.2-0.7-0.4-1.1-0.2c-0.4,0.1-0.7,0.9-0.7,1.1c0,0-0.1,0.1-0.1,0.1c0-0.1,0-0.2-0.1-0.3 c-0.4,0.8-0.6,1.1-1.3,1.4c-0.6,0.3-1.1,0.4-1.6,1c0-0.1,0-0.2,0-0.3c-0.3,0.6-0.5,1.1-0.3,1.8c-0.1-0.1-0.1-0.2-0.2-0.3 c0,0.1,0,0.3,0,0.4c0-0.1-0.1-0.1-0.1-0.2c0.1,1,0.1,1.7,0,2.7c0,0.4-0.6,0.5,0,0.9c0.4,0.2,0.7-0.3,1-0.4c0.8-0.2,1.4-0.5,2.3-0.7 c1.4-0.5,1.7-0.2,2.1,1.1c0.2-0.3,0.5-0.6,0.8-0.8c-0.1,0.4-0.3,0.7-0.6,1c0.2-0.1,0.3-0.2,0.5-0.4c-0.1,0.2-0.1,0.3-0.2,0.5 c0.5,0.2,0.5,2.1,1.5,0.9c0,0.1-0.1,0.1-0.1,0.2C86.9,71.3,90.8,66.1,89.6,64.4z M85.9,71.3c-0.4-0.2-1,0.2-0.7,0.8 c0.2,0.6,0.9-0.4,1.1-0.9C86.2,71.2,86.1,71.2,85.9,71.3z M24.6,44.3c0-0.2,0.2-0.3-0.1-0.5C24.5,44,24.6,44.2,24.6,44.3z M24.2,44.9c0.1,0.1,0.1,0.2,0.1,0.4c0.1-0.2,0.1-0.3,0-0.6C24.1,44.6,24.3,44.8,24.2,44.9z M24.4,43.9c-0.2,0-0.3-0.1-0.3,0.2 C24.3,44.1,24.4,43.9,24.4,43.9z M36.2,56.9c-1-0.3-1.6-1.5-2.7-1.1c0-0.7-0.8-0.9-1.2-0.6c0-0.4-0.4-0.5-0.5-0.8 c-0.1-0.1-0.1-0.7-0.2-1c-0.3-0.7-0.6-0.8-1.2-1.1c-0.6-0.3-0.6-0.2-1.1-0.8c-0.3-0.4-0.6-0.7-1-1c0.1,0,0.2-0.1,0.3-0.1 c-0.9-0.2-1.7,0.6-2.3-0.6c-0.4,0.3-0.4,0.8-0.6,1.2c0-0.3,0-0.7,0-0.9c0.4-0.6-0.1-0.2-0.5,0.1c-0.3,0.2-0.7,0.9-1,1 c0,0-1.6-0.3-1.6-0.3c-0.8-0.7,0.1-1.4-0.1-2.2c-0.2-0.8-1.1-0.3-1.6-0.5c0.2-0.3,0.3-0.7,0.3-1.1c0.1,0,0.1,0,0.1,0.1 c0.2-1.2,0.5-1.7-0.7-0.8c-0.6,0.5-1.3,1.5-1.8,0c-0.3-0.8,0-2.4,0.4-3.1c0.7-1.1,1.6-0.5,2.3-0.6c-0.1-0.7,1.4-0.4,1.6-0.3 c0.2,0.3,0.2,2.8,0.8,1.6c0.5-1-0.4-1.7,0.5-2.7c0.6-0.7,2-1.1,1.3-2.2c0.1,0,0.1,0,0.2,0.1c0-0.2,0-0.3,0.1-0.4 c0,0.4,0,0.4-0.1,0.8c0.3-0.4,0.3-0.4,0.3-0.9c0.1,0.1,0.1,0.1,0.1,0.2c0.2-0.3,0.4-0.5,0.4-0.7c0,0,0.4-0.1,0.6-0.1 c-0.1,0-0.3,0-0.5,0c0.4-0.2,0.8-0.2,1.1-0.4c-0.1,0,0,0-0.2,0c-0.1-0.9,1.4-1.5,1.9-1.4c-0.5,0.2-0.4,0.3-0.6,0.7 c0.5-0.1,1.4-0.5,1.9-0.9c0-0.1-0.1-0.3-0.1-0.4c-0.6,1.2-1.7-0.1-0.8-0.7c-0.7-0.6-1.3,0.5-2,0.8c0.5-0.5,1.1-1.2,1.7-1.3 c0.8-0.2,1.5,0.2,2.2-0.4c1.2-0.9,0.1-1.1-0.6-1.9c0.2-0.5-0.1-0.9-0.2-1.5c-0.5,0.5-1.8,1-1.1-0.3c-0.5,0-0.6-0.4-1.2-0.4 c-1,0-0.4,0.7-1.2,1.3c0.6,0.8-0.3,1.4-0.9,1.5c0.6,1.6-1.5,1.4-0.5-0.2c-0.8,0-1.4-1-2.2-0.7c0-0.6,0.1-0.4-0.3-0.7 c0.5-1.3,2.5-2.2,3.5-2.7c0.3-0.1,1.4-0.2,1.3-0.9c-0.2-1-1.3,0.4-1.7,0.6c0.1-0.2,0-0.2,0.1-0.5c-0.2,0-0.2-0.2-0.6,0 c0.1-0.1,0.1-0.2,0.2-0.3c-0.1,0-0.2,0-0.4-0.1c0.7-0.6-0.4-1-0.8-0.1c0.5,0.5-0.1,0.7-0.5,1c0.1-0.1,0.1-0.2,0.2-0.3 c-0.5-0.2-1,0.1-1.6,0c-0.4-0.1-0.7-0.4-1.2-0.1c0,0,0.1,0.1,0.1,0.1c-0.4,0.1-1.1,0.1-1.7,0c0.1-0.1,0.3-0.1,0.4-0.2 c-0.6-0.3-1.5-0.7-2.1-0.3c0.1-0.1,0.1-0.2,0.2-0.3c-0.4,0.3-0.9,0-1.4,0c-0.6,0.1-1.2,0.4-1.8,0.4c-0.6,0-2.5-0.4-2.7-0.6 c-1.3-0.2-2.7,0.3-4,0.8c0.3,0.2,0.3,0.4,0.4,0.8c-0.2,0-0.3,0-0.5,0c0.1-0.1,0.1-0.1,0.2-0.2c-0.4,0-0.9,0.2-1.3,0.3 c0.2,0.7,0.9,0.5,1.4,0.3c-0.3,0.5-0.9,0.4-1.5,0.6c-0.5,0.2-1.4,1.3-0.4,1.1c-0.1,0.1-0.1,0.3-0.3,0.5c0.2-0.1,0.3-0.1,0.5-0.1 c0,0.1,0,0.1-0.1,0.2c0.1,0,0.1-0.1,0.2-0.1c0,0.1,0,0.1,0,0.2c0.2-0.1,0.4-0.1,0.6-0.2c-1,0.9-2.2,1-3.2,1.7 c2.1-0.4,3.5-1.8,5.4-2.6c-0.3,0.1-0.7,0.4-0.8,0.8c0.8-0.2,1.2-0.4,1.9-0.4c0.8,0.1,1.3,0.9,2.1,0.8c-0.1,0.6-0.1,1.8,0.3,2.2 c-0.6,0.8,1.3,1,0.4,2c-0.2-1.2-0.9,1-1.2,1.6c-0.4,0.8-0.5,2-0.2,2.8c0.2,0.4,1.7,3,0.9,3.3c0.6,0.7,0.6,1.2,1,2 c0.6-0.7-1.1-2.5-0.6-3.6c0.4,0.2,0.8,1.8,1,2.3c0.2,0.4,0.6,1.1,0.8,1.6c0.1,0.7-0.2,0.6,0.2,1.3c0.2,0.4,0.9,0.7,1.3,0.9 c0.5,0.3,1,0.1,1.3,0.2c0.8,0.3,1.4,1.1,2.1,1.3c0,0-0.1,0-0.1,0c0.4,0.5,0.5,0.9,0.7,1.3c0.1-0.1,0.1-0.1,0.1-0.2 c0.4,0.6,0.9,1.2,1.4,1c-0.1-0.8,0.3-0.4,0.5-0.1c0.3,0.5,0.3,1.3,0.2,1.7c-0.2,0.7-1.6,1.6-0.9,2.5c0-0.1,0.1-0.1,0.1-0.2 c0,0.6-0.4,0.8-0.3,1.5c0.1,0.3,0.7,1.2,0.9,1.6c0.3,0.7,0.5,1.6,1,2.1c0.5,0.6,1.3,0.7,1.6,1.4c0.3,0.7,0.2,2,0.2,2.8 c0,1,0.2,1.8,0.2,2.7c0.1,1.2-0.5,3.5,0.3,4.4c0-0.2,0-0.3,0-0.5c0.3,0.3,0.2,0.4,0.3,0.9c-0.1,0-0.2-0.1-0.3-0.1c0,0.5,0,0.6-0.1,1 c0.1,0,0.3,0.1,0.4,0.1c-0.8,1.1,0.7,2.6,1.6,2.7c-0.1-0.5,0.1-0.6,0.6-0.6c-0.6-0.4-0.2-0.6-0.2-1c0-0.2,0.3-0.7,0.3-0.7 c0-0.2-0.3-0.5-0.3-0.4c0-0.1-0.3-0.3-0.3-0.6c0-0.2,0.4-0.2,0.4-0.2c0.1-0.5-0.2-0.7,0.3-1c0-0.1-0.1-0.1-0.1-0.2 c-0.8,0,0-0.5,0-0.4c0.1-0.3,0.5-0.3,0.1-0.9c1.8,0.4,1.2-1.1,0.8-2c1,0.9,1.4,0,1.9-1c0.6-1.3,0.3-2.4,1.5-3.2 c0.7-0.5,0.7-0.1,1.1-1c0.3-0.8,0.3-1.4,0.4-2.2C35.4,59.7,36.6,58.3,36.2,56.9z M24.2,26.2c-0.2,0-0.3-0.1-0.5,0 C23.9,26.6,23.9,26.3,24.2,26.2z M22.4,25.3c-0.2,0.1-0.4,0.2-0.5,0.3c0.4,0.1,0.8,0,1.2,0c-0.2,0-0.4,0.2-0.6,0.2 c0.5,0,1.7,0,2-0.5c-0.2,0-0.3,0-0.4,0c0-0.1,0-0.2,0.1-0.3c-0.4,0.1-0.3-0.1-0.4,0.4C23.3,25.5,22.8,25.2,22.4,25.3z M24.2,27.3 c-0.5-0.1-0.6-1.9-1.2-0.5c0-0.6-0.7-0.4-1.2-0.3c0.1-0.1,0.1-0.1,0.2-0.2c-0.5-0.1-1.1,0.2-1.5,0.5c0.2,0,0.4,0.1,0.7,0.1 c-0.2,0-0.4,0.1-0.6,0.1c0.3,0.2,0.8,0.1,1.2,0.2c-0.4,0-0.8,0.1-1.2,0.1C21.2,28.1,23.6,27.9,24.2,27.3z M24,24.9 c0-0.3-0.3-0.1-0.7,0C23.6,25,23.8,24.9,24,24.9z M21.6,25.4c0.4-0.1,0.9-0.1,1.2-0.5c-0.6,0-1.2,0.2-1.8,0.5 C21.2,25.4,21.4,25.4,21.6,25.4z M32.4,34.8c-0.1,0-0.2,0.2-0.3,0c0,0,0.1-0.1,0.1-0.1c-0.1,0-0.3,0-0.4,0c0.2-0.2,0.3-0.5,0.5-0.7 c-0.6,0.1-1.2,1.1-1.3,1.6c0.3,0,0.7,0,1,0.1c-0.1,0.1-0.1,0.1-0.2,0.2c0.1-0.1,0.4-0.2,0.5-0.3c0,0.1,0,0.2-0.1,0.4 c0.4,0,0.5-0.3,0.4-0.7c-0.1,0-0.1,0-0.2,0.1c0-0.1,0.1-0.2,0.1-0.3C32.6,34.9,32.5,34.9,32.4,34.8z M14,35c0.7,0.6,0.5-0.1,0.2-0.5 C13.7,34.1,13.5,34.6,14,35z M19.6,27.1c0.8-0.1,1.5-0.7,2.3-0.8c-0.9-0.9-1.9,0-2.6,0.5C19.5,26.8,19.5,27,19.6,27.1z M27.7,29.4 c-0.8-0.6-0.7-0.5-1.6,0.2c0.1,0,0.4,0.2,0.3,0.2C27,29.4,27.6,29.7,27.7,29.4z M13.3,33.1c-0.2,0.2-0.3,0.4,0,0.7 c0.1-0.2,0.2-0.5,0.3-0.7C13.4,33.1,13.4,33.1,13.3,33.1z M27.5,30.1c0.1,0,0.1,0.3,0.2-0.1C27.6,30,27.6,30.1,27.5,30.1z M29.8,36 c-0.1,0,0-0.3-0.2-0.1c0.3,0.2,0.2,0.2,0.6,0.1C30.1,36.1,29.9,36.1,29.8,36z M26.7,30c0.2,0,0.3,0.1,0.6-0.2 C27,29.8,26.9,29.9,26.7,30z M30.5,35c-0.2-0.2-0.3-0.3-0.6-0.3C30.1,34.9,30.3,34.9,30.5,35z M27,25.3c0,0.2,0.1,0.2,0,0.5 c0.7,0.2,2.2,0.4,2.7-0.2c-0.7-0.3-1.4,0.1-2.1-0.2c0,0,0.1-0.1,0.1-0.1c-0.4-0.2-0.8-0.3-1.3-0.1C26.7,25.3,26.8,25.3,27,25.3z M26.8,24.9c0.2,0,0.3,0,0.5,0C27.2,24.8,26.9,24.9,26.8,24.9z M27.5,24.4c0.1,0,0.2,0,0.4,0c-0.1,0.1-0.2,0.1-0.3,0.2 c0.6,0.4,1.2,0,1.8-0.2c-0.5-0.6-1.3-0.6-2-0.2C27.3,24.4,27.4,24.2,27.5,24.4z M26.3,25.8c0.2,0,0.3,0.1,0.5-0.1 C26.6,25.6,26.1,25.4,26.3,25.8z M27,24.8c-0.1-0.2-0.1-0.3-0.5,0C26.8,24.9,26.8,24.7,27,24.8z M29.7,26.4c0.1,0,0.3,0,0.5,0 c-0.2-0.3-0.6-0.4-0.9-0.2C29.4,26.5,29.4,26.4,29.7,26.4z M26.9,26c-0.5-0.1-0.9,0.1-1,0.7c0.5-0.1,1-0.3,1.4-0.6 C27.1,26.1,27,26,26.9,26z M31.5,27.3c-0.4-0.3-0.7-0.5-1.2-0.4c-0.2-0.6-0.9-0.4-1.3-0.2c0.3-0.8-0.6-0.5-1-0.2 c0-0.1,0-0.1-0.1-0.2c0.1-0.1,0.2-0.1,0.3-0.2c-0.6,0-1.1,0.2-1.4,0.8c0.1,0,0.2,0,0.3,0C27.1,27,27,27,26.9,27.1 c0.6,0.3,2.7,0.1,2.5,0.6c0.8,0.1,0.7,0.4,0.2,0.9c-0.3,0.3-0.9,0.1-1.3,0.6c0.5,0.2,0.9-0.2,1.4,0.3c0,0-0.1,0.1-0.1,0.1 c0.4,0.3,0.8,0.5,1.2,0.5c-0.1-0.2-0.2-0.5-0.4-0.7c1.4,1.5,0.5-0.9,0.4-0.7c0.3-0.6,0.9,0.8,1.6-0.4c-0.5-0.1-0.8-0.5-1.3-0.6 c0.2-0.1,0.3-0.1,0.5-0.2C31.6,27.5,31.5,27.4,31.5,27.3z M25.7,24.7c0.2,0.1,0.4,0.1,0.6,0.1c-0.1-0.4-0.5-0.5-0.9-0.3 c0.1,0,0.1,0,0.2,0.1c-0.1,0-0.2,0.1-0.3,0.1C25.4,24.7,25.5,24.7,25.7,24.7z M29,24c0.5,0.1,0.9,0.1,1.4,0.1 c-0.3,0.1-0.7,0.1-1,0.1c0.1,0.2,0,0.1,0.2,0.3c-0.2,0.1-0.5,0.2-0.8,0.3c0.2,0.1,0.3,0.2,0.4,0.3c-0.4-0.2-0.8,0-1.1,0.3 c0.7,0.1,1.9,0.3,2.5-0.2c-0.1,0-0.2,0-0.4,0c0.4-0.3,1-0.4,1.2-0.7c-0.1,0-0.2,0-0.3,0c0.9,0,1.8-0.4,2.7-0.6c-0.1,0-0.3,0-0.4,0 c0.4-0.1,0.9-0.1,1.3-0.3c-1.6-0.4-4.4-0.4-5.9,0.3C28.9,23.8,28.9,23.9,29,24z M29.5,28.2c-0.2-0.3-0.3-0.3-0.5,0.2 C29.3,28.4,29.4,28.3,29.5,28.2z M24.4,24.6c-0.2,0-0.4-0.1-0.6,0.1C24,24.7,24.2,24.6,24.4,24.6z M25,27.4c-0.2,0-0.4,0-0.7,0.2 c0.3,0.2,0.6,0.2,0.9,0.1C25.2,27.4,25.1,27.5,25,27.4z M24.4,26.5c0.4,0.5,0.9,0.5,1.3,0c-0.1,0-0.2-0.1-0.2-0.1 c0.2-0.1,0.2-0.1,0.3-0.3c-0.4,0-0.9-0.1-0.9,0.3C24.7,26.4,24.6,26.5,24.4,26.5z M25.3,25.7c0.4,0.2,0.9-0.1,0.9-0.5 c-0.4,0-0.8,0-1.1,0.4C25.5,25.4,25.3,25.7,25.3,25.7z M78.1,46.7c-0.7,0.3-0.2,0.9,0,0.7C78.4,47,78.4,46.8,78.1,46.7z M24.7,46.8 c0.2,0,0.3,0,0.4-0.2c-0.8-0.5-2-1.9-3-0.7c0.3-0.1,0.6-0.2,0.9-0.3c0,0-0.1,0.1-0.1,0.1c0.6,0.3,1,0.3,1.4,0.8 c-0.1,0.1-0.1,0.2-0.2,0.2C24.3,46.7,24.5,46.8,24.7,46.8z M55.7,40.5c-0.1,0.1-0.2,0.1-0.4,0.1c0.4,0.2,0.3,0.1,0.6-0.2 C55.9,40.4,55.8,40.4,55.7,40.5z M49.5,32.8c0.1-0.4,0.2-0.6-0.3-0.4C49.2,32.7,49.3,32.7,49.5,32.8z M48.9,38.1 c0-0.3,0.1-0.4,0-0.7C48.6,37.7,48.8,37.8,48.9,38.1z M45.1,32.6c0.1-0.1,0.1-0.3,0.2-0.1c0,0.1,0.4,0.4,0.4,0.6 c0,0.4-0.6-0.1-0.3,0.6c-0.1,0-0.2,0.1-0.3,0.1c0.1,0,0.3,0.2,0.5,0.2c-0.2,0.1-0.4,0.3-0.6,0.5c0.7,0,1.9,0,1.9-1 c-0.6-0.2-0.6-1-1.2-1.2c0.2-0.2,0.2-0.5,0.3-0.6c-0.2,0-0.3,0-0.5,0c0.1-0.1,0.2-0.3,0.3-0.4C45,31.2,44.9,32,45.1,32.6z M53.3,40.5c-0.2,0-0.2,0.1-0.4-0.1c0,0.1,0,0.1,0,0.2c0.3,0.1,0.5,0.2,0.8,0C53.5,40.5,53.5,40.5,53.3,40.5z M41.5,27.3 c-0.3,0-0.6,0-0.9,0c0-0.1,0.2-0.4,0.2-0.4c0.3,0.3,0.4,0.3,0.8,0.3c-0.2-0.3-0.2-0.4-0.6-0.6c0.1,0,0.3,0,0.5,0 c-0.1-0.1,0-0.2-0.2-0.4c0.3,0,0.5-0.1,0.7-0.2C42,26,42,26,41.9,26c0.2,0,0.3,0,0.5,0c-0.1-0.1-0.2-0.2-0.2-0.3 c0.3-0.2,0.3-0.2-0.1-0.5c0.2,0,0.5-0.1,0.7-0.1c-0.3-0.4-0.2-0.7,0.3-0.9c-0.2,0-0.3,0-0.5,0c0.5,0,1-0.2,1.6-0.3 c-0.6-0.3-1.5-0.1-2.1,0c0.1-0.1,0.2-0.1,0.2-0.2c-0.6-0.1-1.3-0.1-1.9-0.1c0.7,0,1.5,0.1,2.2-0.1c-1.4-0.2-3.8-0.7-5,0.1 c0.1,0,0.3,0.1,0.4,0.1c-1.6-0.3-3.3-0.2-4.8,0.4c0.2,0,0.3,0.1,0.5,0.1c-0.6,0.3-1.4,0.1-1.9,0.5c0.4,0.1,0.8,0.2,1.2,0.2 c-0.3,0-0.7,0-1,0.1c0.2,0.2,4.1,0.7,2.5,1.7c0.3,0.1,0.5,0.2,0.8,0.4c-0.9-0.5-1,0.9,0,0.2c-0.6,1-1.2,0.7-0.8,2.1 c0.2,0.7,0.5,0.9,0.9,1.1c0.7,0.4,0.6,0.2,1.1-0.4c0.1-0.1,0.4-0.9,0.6-1.1c0.4-0.3,0.8-0.2,1.1-0.4C39.3,28.2,40.4,27.9,41.5,27.3z M25.3,47.4c0.3,0.1,0.4-0.1,0.6,0.3c0.2-0.4,0.6-0.3,0.9-0.4c-0.3-0.4-0.9-0.7-1.4-0.4c0.2,0.2,0.1,0.2,0.3,0.4 c-0.2,0-0.3,0.1-0.6,0C25,47.6,25.1,47.4,25.3,47.4z M80.8,58.3c0.1,0,0.2-0.1,0.3-0.1C81,58,80.7,58,80.5,58.4 C80.6,58.4,80.7,58.3,80.8,58.3z M82.5,56.6c-0.2-0.4-0.3-0.7-0.5-1.1c0.2-0.1,0.3-0.3,0.5-0.3c0-0.1,0-0.1,0-0.2 c-0.4,0.2-1.4,0.1-0.8-0.4c0.5-0.4,1.2,0.5,1.3-0.5c-0.4,0.6-0.9,0-1.3,0.2c-0.3,0.2-0.5,1.1-0.5,1.5c0,0,0.3,1.2,0.2,1.2 c0.4,0.2,0.2-0.9,0.4-1.2c0,0.4,0.1,0.6,0.2,0.9c0.1-0.1,0.2-0.1,0.3-0.2c-0.1,0.3,0,0.3,0,0.5C82.5,56.9,82.4,56.8,82.5,56.6z M78.5,55.3c0.1,0.8,1.5,1.1,1.9,1.1c0.1-0.7,0.3-1.8,0.9-2c-0.6-0.8-0.4-1.3,0-1.8c-0.4-0.2-0.5-0.6-0.8-0.5 c-0.3,0.1-0.6,0.9-0.8,1.1C79.1,53.9,77.9,54,78.5,55.3z M85.8,57.1c-0.1,0.1-0.2,0-0.2,0.5C85.8,57.4,85.7,57.2,85.8,57.1z M83.6,56c-0.1,0-0.2,0-0.3,0C83.6,56.5,83.5,56.1,83.6,56z M81.6,58.9c-0.1-0.2-0.1-0.4-0.5-0.3C81.3,58.8,81.4,58.8,81.6,58.9z M82.3,58.2c-0.1-0.2-0.5-0.1-0.8,0.1C81.7,58.4,82,58.3,82.3,58.2z M78.7,58c0.5,0.1,1,0.2,1.5,0.1c-0.6-0.3-2.6-1.5-3-0.6 C77.7,57.7,78.2,57.8,78.7,58z M77.4,56.5c0.3-1-2-4.1-3.1-3.9c0.4,0.9,1,1.6,1.5,2.5C76,55.4,77.5,58.3,77.4,56.5z M84.2,56.1 c0.2,0.1,0.3,0,0.5,0.2c-0.2-0.5-0.6-0.6-0.9-0.2C84,56.1,84.1,56.1,84.2,56.1z M83.9,55.1c0.1-0.4,0.3-0.8-0.1-1.2 C83.7,54.3,83.7,54.7,83.9,55.1z M82.7,58.8c0.2-0.3,0.6-0.5,0.9-0.7c-0.5,0-1,0.2-1.2,0.8C82.5,58.9,82.6,58.9,82.7,58.8z M44.1,33.6c-0.1,0.1-0.1,0.3-0.2,0.4c0.4,0.1,1.4-0.5,1.1-1C44.7,32.3,44,33,44.1,33.6z M41.8,29.6c0.5,0.1,1.1-0.1,1.5-0.5 c0-0.1-0.2-0.4-0.2-0.5c-0.6,0.1-1.9-0.2-2.3,0.3c0.2,0,0.3,0.1,0.5,0.1c-0.1,0-0.2,0.1-0.4,0.2c0.2,0.1,0.3,0.1,0.5,0.2 c-0.1,0.1-0.2,0.1-0.2,0.2C41.4,29.5,41.6,29.5,41.8,29.6z M48.7,38.5C48.8,40.2,49,37.2,48.7,38.5z M50.5,39.4 c-0.2,0-0.4,0.1-0.6,0c0.1,0.3,0.4,0.5,0.7,0.6C50.7,39.5,50.6,39.5,50.5,39.4z M24.1,47.3c-0.1,0.1-0.2-0.1-0.2,0.1 c0.3,0.2,0.3,0.2,0.6,0.1C24.4,47.3,24.3,47.4,24.1,47.3z M70,51c-0.1-0.1-0.1-0.1-0.2-0.2C69.3,52.7,70.9,52.3,70,51z M61,60.2 c0-0.2-0.1-0.4-0.2-0.6c-0.1,0.3-0.3,0.5-0.4,0.7c-0.1,0.8-0.9,0.8-1.1,1.4c-0.2,0.4,0.1,0.7,0,1.1c-0.1,0.4-0.3,0.6-0.4,1 c-0.1,1.2,0.5,1.5,1.1,0.7c0.5-0.7,0.9-2.6,0.9-3.5c0,0.1,0.1,0.2,0.1,0.2C61.1,60.9,61,60.6,61,60.2z M74.3,48.1 c-0.9,0.8-1-2.4-2-2.6c0,0.2,0,0.2,0,0.4c-0.3-0.1-0.5,0-0.9,0.1c0.1,0.9-1.3,1.5-1.5,2.2c-0.2,0.6-0.2,2.1-0.3,2.7 c-0.1,0.1-0.3,0.4-0.5,0.5c-1-1.2-1.5-3.8-1.8-5.4c-0.6,0.6-1.1-0.6-1.6-1c-0.5-0.5-0.4-0.4-1.1-0.5c-0.5-0.1-0.9,0.1-1.3-0.1 c-0.4-0.2-0.5-0.6-0.8-0.7c-0.3-0.1-0.5,0.2-1,0c-0.7-0.3-0.8-1.5-1.5-1.1c0.1,0.9,0.8,1.3,1,2.1c0-0.2,0.1-0.4,0.1-0.5 c0.1,1.3,1,0.8,1.4-0.1c-0.1,0.9,0.5,0.7,0.8,1.1c0.4,0.8,0.2,0.6-0.1,1.2c-0.4,1-0.6,1.2-1.5,1.7c-0.6,0.4-2,1.9-2.6,1.1 c-0.3-0.4-0.1-0.9-0.2-1.3c-0.2-0.5-0.7-1-0.9-1.4c-0.4-0.8-1.8-3-1.6-3.7c0,0.3-0.2,0.5-0.2,0.7c-0.2-0.3-0.4-0.5-0.5-0.9 c0.1,0.8,0.6,1.5,0.9,2.2c0.3,0.7,0.4,1.4,0.7,2.1c0.3,0.7,2,2.5,1.7,3c0.5,0.9,1.8,0.2,2.4-0.1c0.1,3.4-3.7,4.9-3.4,7.8 c0.1,1.4,0.7,2.7-0.3,3.9c-0.7,0.8-1,0.7-1.1,1.7c0,0.5,0.2,0.8-0.1,1.3c-0.1,0.2-0.6,0.3-0.7,0.5c0,0.1,0,0.5-0.1,0.7 c-0.2,0.5-0.5,1.1-0.9,1.5c-0.5,0.6-0.9,0.8-1.4,1c-0.2,0.1-1.4,0.4-1.5,0.4c-0.6-0.2-0.2-0.7-0.3-1.2c-0.2-0.8-0.6-1.4-0.8-2.2 c-0.2-0.9-0.2-1.6-0.5-2.5c-0.3-0.8-0.5-1.3-0.2-2.2c0.3-1.4,0.5-2.2,0.1-3.5c-0.3-1-0.9-1.5-0.9-2.5c0-0.8,0.3-1.3-0.2-1.9 c-0.9,0.6-1.1-0.8-2.2-0.5c-0.7,0.2-1.9,0.8-2.6,0.6c-1.5-0.3-2.2-3.1-2.8-4.2c0.8-0.8,0.2-2.2,0.4-3c0.1-0.4,0.4-1.2,0.6-1.5 c0.4-0.6,0.9-0.7,1.2-1.3c0.5-0.8,0.3-1.3,1-2c0.8-0.9,0.3-0.3,1.4-0.5c0.9-0.1,2.7-1.4,3.4-0.6c0.1,0,0.2-0.1,0.2-0.1 c-0.2,0.8-0.3,1.2,0.3,1.7c0.5,0.4,1.7,1.1,2.2,0.8c0.1,0,0-0.6,0.5-0.7c0.2-0.1,0.7,0.4,0.9,0.5c0.5,0.2,1.7-0.1,1.9,0.3 c0.9,0.2,1-1.5,1-2.3c-0.6,0-1.4,0.3-1.9,0.1c-1.2-0.5-0.9-1.5,0-1.9c0.4-0.2,1.1-0.3,1.6-0.3c0.4,0,1,0.7,1.4,0.3 c0.6-0.6-0.9-1.3-1.3-1.6c0.3-0.4,0.2-0.2,0.2-0.5c0.1-0.1,0.2-0.1,0.4-0.2c-0.4-0.1-1.6,0.5-0.6,0.6c-0.4,0.4-0.8,0.5-1.1,0.1 c0.1-0.1,0.2-0.1,0.3-0.2c-1-0.9-1.9,1.4-1,1.8c-0.2,0.1-0.5,0.3-0.7,0.5c-0.2-0.4-0.3-0.3-0.7-0.2c0.1,0.1,0.1,0.1,0.2,0.2 c-0.3-0.1-0.2,0.1-0.4-0.1c0,0.5,0.2,0.7,0.4,1.1c-0.1,0-0.2-0.1-0.3-0.1c0.1,0.2,0.1,0.2-0.1,0.2c0,0.1,0.1,0.2,0.1,0.4 C52,40,52,38.4,51.7,37.9c-0.3-0.5-1.4-1.3-1.6-1.2c-0.1-0.2,0-0.2,0-0.3c-1.3,0,1.2,2,1.3,2.3c-0.7-0.5-0.1,0.3-0.7,0.8 c0.3-1-0.8-1.3-1.3-1.8c-0.6-0.6-0.2-0.5-0.9-0.6c-0.5-0.1-1.1,0.5-1.3,0.7c-0.8,0.6-0.7,1.7-1.5,2.2c-0.8,0.5-1.1-0.4-1.8-0.1 c-0.1-0.5-0.2-2.3,0.1-2.6c0.4-0.5,1.5,0.4,1.9-0.1c0.7-0.8-0.5-1.5-0.8-2c0.3,0,0.5-0.1,0.8,0c0-0.1-0.1-0.3-0.1-0.4 c0.5,0.3,0.9-0.3,1.2-0.6c0.3-0.3,0.8-0.7,1-0.9c0.1-0.2,0.3,0.2,0.4-0.1c0,0-0.1-0.3-0.1-0.4c0.2-0.4-0.2-0.8,0.5-1 c0,0.1,0.1,0.4,0.1,0.5c-1.1,0.9,1.1,0.8,1.5,0.7c0.6-0.1,0.7,0.1,1.1-0.3c0.2-0.2-0.2-1.4,0.7-0.6c0-0.2,0-0.3,0-0.5 c-0.2-0.1-0.1-0.1-0.3-0.3c0.5-0.2,0.9,0,1.3-0.3c-0.6-0.4-1.5,0.5-1.9-0.3c-0.4-0.7,0.2-1.2,0.8-1.5c-0.5-0.8-0.9,0.1-1.2,0.5 c-0.7,0.9-0.3,0.8-0.4,1.8c0,0.2-0.6,1.4-0.9,1.3c-0.4-0.1-0.7-1.2-1-1.4c-0.3-0.1-1.5,0.8-1.2-0.8c0.1-0.6,1.1-1,1.6-1.5 c1-1.1,2.6-2.5,4.1-1.6c-0.1,0-0.2,0.1-0.3,0.1c0.4,0.2,2.3,0.3,2.6,0.9c0.4,1-1.2,0.3-1.6,0.4c0.5,0.3,0.5,0.9,1.1,1 c-0.1-0.1-0.1-0.2-0.2-0.3c0.2,0,0.6,0,0.9,0c-0.1-0.1-0.1-0.2-0.2-0.3c0.3-0.3,0.6-0.4,0.9-0.2c0-0.3-0.1-0.6-0.3-0.9 c0.4,0,0.6,0.1,0.8,0.3c-0.1,0-0.2,0-0.3,0c0.4,0.6,1.1-0.3,1.9-0.4c-0.1,0.1-0.1,0.1-0.2,0.2c0.5,0,1.2-0.1,1.6-0.3 c-0.1-0.1-0.2-0.1-0.3-0.2c0.6-0.2,1.5,0.2,2.1,0.5c0-0.1,0.1-0.1,0.1-0.2c-0.7-0.3-1.2-1.5-0.2-1.4c0.5,0,1.4,1.7,1,2.2 c0.4,0,0.5-0.1,0.6-0.5c-0.4-0.4-0.6-0.8-1-1.2c0.1-0.1,0.2-0.1,0.3-0.2c-0.1-0.1-0.1-0.2-0.2-0.2c0.2,0.2,0.4,0.4,0.6,0.6 c-0.1-0.1-0.1-0.2-0.2-0.2c0.4-0.2,0.8-0.2,1.2,0c-0.3-0.2-0.3-0.4-0.5-0.6c0.4-0.1,0.9-0.1,1.3-0.1c-0.1-0.1-0.2-0.1-0.3-0.2 c0.6-0.7,1.8-0.5,2.7-0.6c0.1-0.4,0.5-0.5,0.9-0.3C68.1,25,68,25,67.9,25c0.7,0.2,1.8-0.1,2.3,0.6c-0.2,0.1-0.5,0.3-0.7,0.4 c1.1,0.1,2.1,0.5,3.2,0.4c-0.1-0.1-0.1-0.2-0.2-0.2c1.1,0,1.5,0.7,2.5,1c0-0.1-0.1-0.2-0.1-0.4c0.6,0.2,1.2,0.1,1.8,0.1 c-0.1-0.1-0.3-0.2-0.4-0.3c0.5-0.3,1.7-0.1,2.3,0.1c0.7,0.2,1.4,0.2,2.1,0.4c1.1,0.2,2.5,0.9,3.6,0.7c-0.2-0.1-0.3-0.2-0.5-0.4 c1.8,0.3,2.5,0.3,3.9,1.8c-0.2,0-0.2,0.1-0.5,0.1c0.4,0.2,0.9,0.4,1.2,0.8c-0.6-0.2-1.3,0.2-1.3,0.9c-0.5-0.4-1.1,0-1.6,0 c0,0.9,0.6,0.7,1,1.4c-0.1,0-0.1,0-0.2,0c0.1,0.2,0.2,0.3,0.3,0.5c-0.1,0.1-0.2,0.1-0.3,0.2c0.1,0.1,0.1,0.3,0.2,0.4 c-0.1,0-0.2,0.1-0.3,0.1c0.2,0.4,0,0.4,0,0.7c-0.7-0.7-1.6-1.6-1.8-2.6c0.5-0.2,1-1.7,0.2-1.7c0.2,1-0.4,0.2-0.7,0.3 c-0.4,0.2-1.1,0.3-0.3,0.9c-0.6,0.3-1.3-0.1-2,0c-1.2,0.1-1.2,0.4-1.8,1.7c1.2,0.2,2.2,0.4,2.5,2.1c0.1,0.6,0.1,1.6-0.2,2.1 c-0.4,0.5-0.6,0.3-0.9,0.6c0,0-0.4,0.9-0.4,0.9c0.1,0.5,0.3,0.4,0.6,0.9c1.1,1.9-0.9,1.2-0.5,0.3c-0.2-0.2-0.7-0.8-0.7-0.8 c-0.4-0.2-0.5-0.6-1.1,0c0.4-1.3-0.9-0.4-0.9,0c0,0.9,1.3,0.4,1.6,0.8c-1.4,0.4,0.5,2.1,0.6,2.8c0.2,1.5-0.7,2.5-1.6,3.1 c-0.3,0.2-0.4,0.3-0.8,0.4c-0.1,0,0.1,0.4-0.1,0.4c-0.1,0-0.2-0.3-0.2-0.3c-0.1,0-1-0.5-1,0.7c0,0.8,1.1,1.3,1.3,2.1 c0.2,1.1-0.4,1.4-1,2.1c0-0.5-0.9-1.6-1.4-1.6c0-0.1,0-0.2,0-0.3c-0.1,0-0.2,0-0.3,0c0,0.6-0.1,1.2,0,1.7c0.1,0.4,0.5,0.7,0.7,1.1 c0.4,0.8,0.5,1.3,0.8,2.1c-1.2-0.2-1.1-2-1.8-2.8c0,0.1,0,0.2,0,0.2C75.1,51,75,47.7,74.3,48.1z M53.6,51.4 c-0.1-0.1-0.1-0.1-0.2-0.2C53.5,51.3,53.5,51.4,53.6,51.4z M61.2,39.7c-0.1-0.7-0.4-0.9-0.5-1.5c0.3,0.1,0.3,0,0.5,0 c-0.2-0.4-0.5-0.6-0.5-0.1c-0.1-0.7-0.6-0.8-0.9-1.4c0.1,0,0.2,0,0.3,0c0.2-0.4-0.1-0.3,0.4-0.3c0.1-1-1-0.7-1.3-0.2 C58.7,37,59.4,38,60,38.5C59.1,39.1,60.4,40.4,61.2,39.7z M50.4,24.2c0.4,0.2,1,0.2,1.5-0.1c-0.6-0.2-1.4-0.2-2-0.1 C50.1,24.2,50.2,24.2,50.4,24.2z M51,25c0.1,0,0.3-0.1,0.4-0.1c-0.3-0.1-0.5-0.1-0.8-0.1c0.1,0.3,0.1-0.1,0,0.2 C50.8,24.9,50.9,24.9,51,25z M49.1,24.8c0.1,0,0.2,0.1,0.3,0.1c-0.1,0-0.1,0.1-0.2,0.1c0.7,0.5,0.8-0.4,1.5-0.5 c-0.9-0.3-1.4-0.2-2.2-0.2C48.7,24.5,48.9,24.7,49.1,24.8z M27.1,47.3c0.1,0.1,0,0.4,0.4,0.1C27.4,47.3,27.3,47.3,27.1,47.3z M55.6,24.1c0.3,0.1,0.6,0,0.9-0.1c-0.5,0-0.8,0-1.3,0C55.5,24,55.7,24.2,55.6,24.1z M57.7,26.9c0.4,0.2,0.9,0.4,1.4,0.3 c-2-0.4,1.3-1.7,1.6-1.9c-0.7-0.3-1.8,0.1-2.5,0.5c-0.1,0.2,0,0.1-0.3,0.4c0.1,0,0.1,0,0.2,0C57.7,26.4,57.7,26.6,57.7,26.9z M65.1,24.4c0.5,0.1,1,0.2,1.5,0.2c-0.4-0.6-1.5-0.9-2.1-0.4C64.7,24.1,64.8,24.3,65.1,24.4z M75.7,25.8c0.3-0.1,0.7-0.1,1.1-0.1 c-0.3-0.5-1.3-0.5-1.8-0.4C75.2,25.7,75.4,25.8,75.7,25.8z M67.6,24.6c-0.5-0.2-0.9-0.4-1,0.2C67,24.8,67.5,24.8,67.6,24.6z M76.6,26.1c-0.2,0.1-0.2,0-0.3,0.2c0.3,0.1,0.6,0.1,0.8,0.1C77,26.2,76.8,26.1,76.6,26.1z M5,29.1C5,29.1,5,29.1,5,29.1z M7.7,27 c-0.2-0.1-0.3-0.2-0.6,0.1C7.3,27.1,7.5,27,7.7,27z M82.3,33.9c0.6,0.5,0.9,1.6,1.4,2.3c0-0.1,0-0.2,0-0.3c0.1,0.1,0.2,0.2,0.3,0.2 c-0.3-0.4-0.7-0.7-0.7-1.2c0.2,0,0.3,0.1,0.5,0.1c-0.6-0.6-1.2-1.8-1.8-2C82.1,33.3,82.2,33.4,82.3,33.9z M5.5,28.8 c0,0,0.3,0.1,0.5,0.1c0.1,0.8,1.1-0.1,1.7-0.2c-0.2-0.5-0.7-0.4-1-0.2c0.1-0.1,0.2-0.1,0.2-0.2C6.4,27,5.6,28.5,5,29.1 C5.2,28.9,5.7,28.4,5.5,28.8z M77.6,25.8c0.2,0,0.3,0.1,0.5-0.1c-0.3-0.1-0.7-0.1-1.1-0.1C77.2,25.7,77.3,25.7,77.6,25.8z M85.8,27.1c-0.1-0.1-0.2-0.2-0.3-0.2c0,0-0.1,0.1-0.1,0.1C85.6,27.1,85.7,27,85.8,27.1z M28.5,50.6c0,0,0.1,0.3,0.2-0.2 C28.6,50.3,28.5,50.6,28.5,50.6z M7.1,29.7c-0.3-0.1-0.4-0.2-0.7,0C6.6,29.8,6.8,29.7,7.1,29.7z M9.2,31.6c-0.3,0.1-0.5,0.1-0.5,0.5 c0.2-0.1,0.5-0.2,0.7-0.3C9.3,31.5,9.3,31.7,9.2,31.6z M6.4,30.8c0.2,0,0.3,0.3,0.4,0C6.7,30.7,6.5,30.8,6.4,30.8z">
    <animateTransform attributeName="transform" type="translate" repeatCount="indefinite" dur="2s" keyTimes="0;1" values="0 0;100 0"></animateTransform>
  </path>
</g>
</svg>